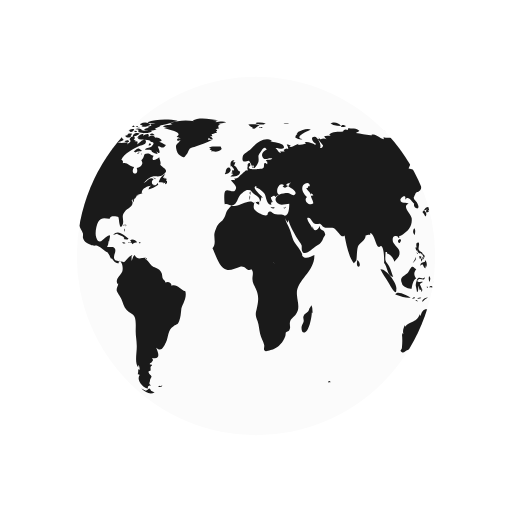
t = 0.00 s
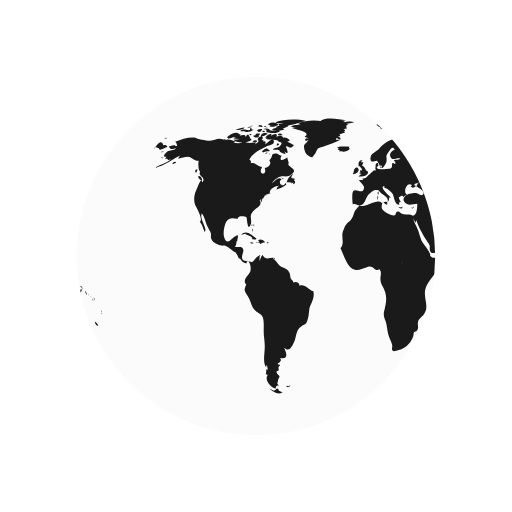
t = 0.50 s
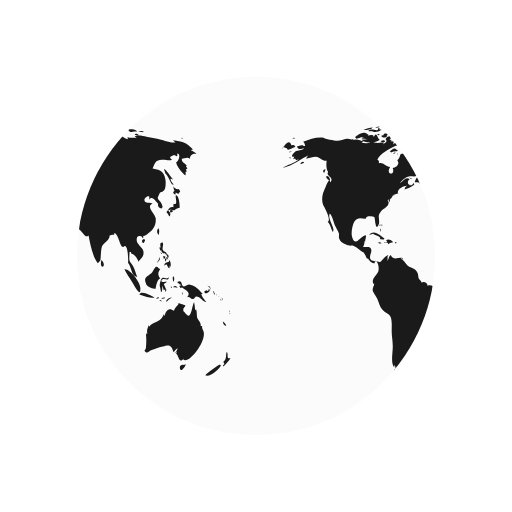
t = 1.00 s
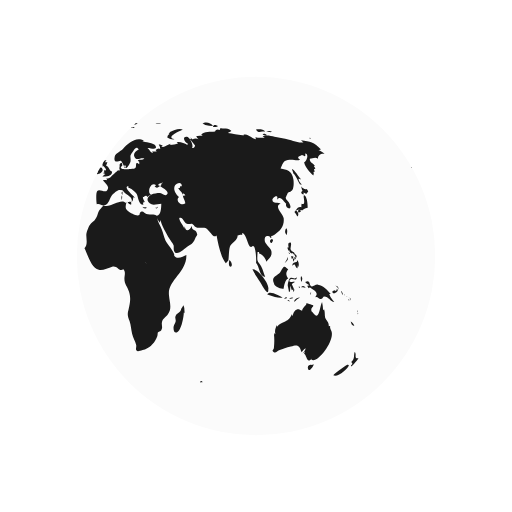
t = 1.50 s

The animated SVG that drew these frames (rendered in a browser with its animation timeline set to each time). Animation: 2 SMIL elements (animateTransform=2); one cycle of 2.00 s, repeats indefinitely.

<svg width="200px"  height="200px"  xmlns="http://www.w3.org/2000/svg" viewBox="0 0 100 100" preserveAspectRatio="xMidYMid" class="lds-earth" style="background: none;">
    <defs>
      <clipPath id="cut-off">
        <circle cx="50" cy="50" r="35"></circle>
      </clipPath>
    </defs>
    <circle cx="50" cy="50" r="35" fill="#fbfbfb"></circle>
    <g clip-path="url(#cut-off)">
      <path transform="translate(-72.5033 0)" fill="#1a1a1a" d="M64.4,74.4c0.3,0.3,0.2,0.3-0.3,0.3C64.1,74.3,64.2,74.5,64.4,74.4z M31.4,75.4c-0.2,0.1-0.3-0.2-0.5,0.1c0.3,0.2,0.6,0.1,0.8-0.1C31.6,75.2,31.6,75.4,31.4,75.4z M84.9,36.9c-0.3,0.2-0.8-0.1-1.1-0.5 c0.1,0.2,0.1,0.6,0.3,0.9c-0.5,0.2-0.2,0.6,0.2,0.7c0-0.1,0-0.3,0-0.4c0.2,0.1,0.4,0.2,0.5,0.3c0.2-0.2,0.2-0.3,0.4-0.5 C85.1,37.2,85,37,84.9,36.9z M85.1,40.6c0-0.6-0.1-2.1-0.6-2.4c-0.6-0.4,0.5,2.1-0.6,1.6c0,0.2-0.1,0.5,0,0.7 c-0.8-0.3-0.9,0.5-1.4,0.9c0.3,0.3,0.4,0.6,0.6,0.9c0.3-0.4,0.2-0.9-0.3-1.2c0.2,0,0.4-0.2,0.6-0.2c0.2,0,0.6,0.2,0.6,0.2 C84.2,41,84.5,40.7,85.1,40.6z M83.7,41c-0.4-0.1-0.7,0.2-0.3,0.6c0.2-0.4,0-0.1,0.3-0.2C83.8,41.2,83.6,41.1,83.7,41z M93.5,62.8 c0.1,0.5,0.3,0.9,0.7,0.8C94.1,63.3,93.8,63,93.5,62.8z M93,71.2c-0.1-0.1-2.5,1.6-2.9,2.1c0.8,0.5,2.9-1.2,3.1-2.1 C93,71.5,92.9,71.2,93,71.2z M95,69.9c-0.4,0.2-0.6,0-0.5-0.4c0,0.1-0.1,0.2-0.1,0.3c0.1-0.5,0.1-0.8-0.1-1.1 c-0.3,0.7,0.1,1.4-0.7,2c0.3,0.3,0.3,0.4-0.1,0.7c0.1,0,0.1,0.1,0.1,0.2C93.9,71.3,95,70.2,95,69.9z M82,50.6 c0.2-0.2,0.3-0.2,0.3-0.5c-0.1,0-0.3-0.1-0.4-0.1C81.9,50.2,81.9,50.4,82,50.6z M82.4,50.6c-0.3-0.4-0.2,0.1-0.1,0.5 c0.2-0.3,0.3-0.5,0.2-0.9C82.5,50.4,82.4,50.5,82.4,50.6z M82.8,49.7c-0.1,0-0.2,0-0.3,0c0,0.1,0.2,0.4,0.2,0.5c-0.1,0-0.1,0-0.2,0 c0.1,0.2,0.1,0.3,0.2,0.5c0.1-0.2,0.1-0.2,0-0.5c0.1,0,0.2,0.1,0.2,0.1C83,50.1,82.9,49.9,82.8,49.7z M81,51 c0.2-0.3,0.3-0.4,0.2-0.8c-0.1,0.5-0.4,0.8-0.6,1.2C80.8,51.3,80.9,51.1,81,51z M81.2,48.6c0.1,0.2,0.1,0.5,0.3,0.3 c0,0.4,0.3,0.6,0.6,0.6c0,0,0-0.1,0.1-0.1c0.1,0.2,0.2,0.3,0.4,0.4c0-0.7-0.6-0.5-0.8-1c-0.2-0.4,0.2-0.9,0-1.4 c-0.5-0.1-0.6,0.3-0.4,1c0,0-0.1-0.1-0.1-0.1C81.1,48.3,81.1,48.4,81.2,48.6z M83.3,52.2c0.1-0.5,0.1-1.1-0.3-1.4c0,0.1,0,0.2,0,0.3 c-0.4,0.2-0.9,0.1-0.9,0.8c0.7-0.7,0.4,0.2,1,0.5c0-0.2,0.1-0.5,0.1-0.7C83.2,52,83.3,52.1,83.3,52.2z M81.5,49.6 c0.1-0.1,0.3-0.1-0.2-0.3C81.4,49.4,81.5,49.5,81.5,49.6z M91.8,57.4c0.1,0.1,0,0.2,0.2,0.1c-0.1-0.2-0.2-0.5-0.3-0.7 C91.6,57,91.7,57.1,91.8,57.4z M90.2,57.3c0.4-0.1,1.1-0.5,0.6-0.9c-0.1,0.4-0.2,0.6-0.4,0.3c-0.1,0-0.5,0.2-0.5,0.3 C89.9,57.2,90,57.2,90.2,57.3z M90.9,56.1c0.1,0.2,0.2,0.3,0.2,0.5c0.1-0.5-0.2-0.8-0.6-0.8C90.7,55.9,90.8,56,90.9,56.1z M90.3,59 c-0.2-0.4-0.7-0.7-1-1.6c0.1,0,0.2,0,0.3,0c-0.7-0.7-1.4-1.7-2.5-1.8c-0.5-0.1-1,0.5-1.3,0.3c-0.5-0.2-0.1-1.4-1.2-0.8 c0.3,0.4,0.6,0.5,0.9,0.6c-0.2,0-0.3,0.1-0.5,0.1c0.1,0.2,0.2,0.4,0.3,0.5c0.1,0,0.2-0.2,0.2-0.2c0.6,0.5,2,1,1,2 c0.6-0.3,0.7,0.4,1.2,0.3c0.4-0.1,0.4-0.5,0.6-0.5C89.2,57.9,89.5,58.9,90.3,59z M93.2,58.5c-0.1,0.1-0.2-0.2-0.2,0.1 C93.3,58.8,93.2,58.6,93.2,58.5z M92.4,57.7c0,0-0.1-0.2-0.2-0.3C92.2,57.6,92.3,57.6,92.4,57.7z M92.9,58c0.1,0.1,0.1,0.1,0.2,0.2 c-0.2-0.2-0.3-0.3-0.5-0.4C92.7,57.8,92.8,57.9,92.9,58z M93.5,59.1C93.6,58.9,93.6,58.8,93.5,59.1z M93.5,58.7c0-0.2,0-0.4-0.2-0.6 C93.3,58.3,93.4,58.5,93.5,58.7z M81,45.9c0.1-0.5,0.2-1-0.1-1.3C80.6,45,80.6,45.5,81,45.9z M94.8,61c0,0,0.1-0.2,0-0.4 C94.7,60.8,94.8,61.1,94.8,61z M94.8,61.2c0.1,0.1,0,0.3,0.2,0.1C94.9,61.1,94.8,61.2,94.8,61.2z M29.5,76.3 c-0.4-0.8-0.5-0.2-0.7-0.2c0.2,0-0.3,0.2-0.3,0.2c-0.2,0-0.6-0.3-0.9-0.4c0.9,0.9,1.9,1.2,2.6,0.7C30,76.6,29.8,76.4,29.5,76.3z M89.6,64.4c0-0.2-0.2-0.3-0.1-0.7c-0.2,0-0.1-0.1-0.3,0c0.1-0.8-0.5-1.1-0.7-1.7c-0.1-0.5,0-1-0.2-1.6c-0.1,0.1-0.1,0.1-0.2,0.2 c0-0.5-0.1-1.1-0.2-1.6c-0.5,0.9-0.5,3.8-1.7,2.2c-0.3-0.5-0.4-0.2-0.4-0.8c0-0.3,0.4-0.5,0.4-0.7c0-0.1-1.1-0.4-1.4-0.5 c0.3,0.3-0.7,0.7-0.8,1.5c-0.5-0.2-0.7-0.4-1.1-0.2c-0.4,0.1-0.7,0.9-0.7,1.1c0,0-0.1,0.1-0.1,0.1c0-0.1,0-0.2-0.1-0.3 c-0.4,0.8-0.6,1.1-1.3,1.4c-0.6,0.3-1.1,0.4-1.6,1c0-0.1,0-0.2,0-0.3c-0.3,0.6-0.5,1.1-0.3,1.8c-0.1-0.1-0.1-0.2-0.2-0.3 c0,0.1,0,0.3,0,0.4c0-0.1-0.1-0.1-0.1-0.2c0.1,1,0.1,1.7,0,2.7c0,0.4-0.6,0.5,0,0.9c0.4,0.2,0.7-0.3,1-0.4c0.8-0.2,1.4-0.5,2.3-0.7 c1.4-0.5,1.7-0.2,2.1,1.1c0.2-0.3,0.5-0.6,0.8-0.8c-0.1,0.4-0.3,0.7-0.6,1c0.2-0.1,0.3-0.2,0.5-0.4c-0.1,0.2-0.1,0.3-0.2,0.5 c0.5,0.2,0.5,2.1,1.5,0.9c0,0.1-0.1,0.1-0.1,0.2C86.9,71.3,90.8,66.1,89.6,64.4z M85.9,71.3c-0.4-0.2-1,0.2-0.7,0.8 c0.2,0.6,0.9-0.4,1.1-0.9C86.2,71.2,86.1,71.2,85.9,71.3z M24.6,44.3c0-0.2,0.2-0.3-0.1-0.5C24.5,44,24.6,44.2,24.6,44.3z M24.2,44.9c0.1,0.1,0.1,0.2,0.1,0.4c0.1-0.2,0.1-0.3,0-0.6C24.1,44.6,24.3,44.8,24.2,44.9z M24.4,43.9c-0.2,0-0.3-0.1-0.3,0.2 C24.3,44.1,24.4,43.9,24.4,43.9z M36.2,56.9c-1-0.3-1.6-1.5-2.7-1.1c0-0.7-0.8-0.9-1.2-0.6c0-0.4-0.4-0.5-0.5-0.8 c-0.1-0.1-0.1-0.7-0.2-1c-0.3-0.7-0.6-0.8-1.2-1.1c-0.6-0.3-0.6-0.2-1.1-0.8c-0.3-0.4-0.6-0.7-1-1c0.1,0,0.2-0.1,0.3-0.1 c-0.9-0.2-1.7,0.6-2.3-0.6c-0.4,0.3-0.4,0.8-0.6,1.2c0-0.3,0-0.7,0-0.9c0.4-0.6-0.1-0.2-0.5,0.1c-0.3,0.2-0.7,0.9-1,1 c0,0-1.6-0.3-1.6-0.3c-0.8-0.7,0.1-1.4-0.1-2.2c-0.2-0.8-1.1-0.3-1.6-0.5c0.2-0.3,0.3-0.7,0.3-1.1c0.1,0,0.1,0,0.1,0.1 c0.2-1.2,0.5-1.7-0.7-0.8c-0.6,0.5-1.3,1.5-1.8,0c-0.3-0.8,0-2.4,0.4-3.1c0.7-1.1,1.6-0.5,2.3-0.6c-0.1-0.7,1.4-0.4,1.6-0.3 c0.2,0.3,0.2,2.8,0.8,1.6c0.5-1-0.4-1.7,0.5-2.7c0.6-0.7,2-1.1,1.3-2.2c0.1,0,0.1,0,0.2,0.1c0-0.2,0-0.3,0.1-0.4 c0,0.4,0,0.4-0.1,0.8c0.3-0.4,0.3-0.4,0.3-0.9c0.1,0.1,0.1,0.1,0.1,0.2c0.2-0.3,0.4-0.5,0.4-0.7c0,0,0.4-0.1,0.6-0.1 c-0.1,0-0.3,0-0.5,0c0.4-0.2,0.8-0.2,1.1-0.4c-0.1,0,0,0-0.2,0c-0.1-0.9,1.4-1.5,1.9-1.4c-0.5,0.2-0.4,0.3-0.6,0.7 c0.5-0.1,1.4-0.5,1.9-0.9c0-0.1-0.1-0.3-0.1-0.4c-0.6,1.2-1.7-0.1-0.8-0.7c-0.7-0.6-1.3,0.5-2,0.8c0.5-0.5,1.1-1.2,1.7-1.3 c0.8-0.2,1.5,0.2,2.2-0.4c1.2-0.9,0.1-1.1-0.6-1.9c0.2-0.5-0.1-0.9-0.2-1.5c-0.5,0.5-1.8,1-1.1-0.3c-0.5,0-0.6-0.4-1.2-0.4 c-1,0-0.4,0.7-1.2,1.3c0.6,0.8-0.3,1.4-0.9,1.5c0.6,1.6-1.5,1.4-0.5-0.2c-0.8,0-1.4-1-2.2-0.7c0-0.6,0.1-0.4-0.3-0.7 c0.5-1.3,2.5-2.2,3.5-2.7c0.3-0.1,1.4-0.2,1.3-0.9c-0.2-1-1.3,0.4-1.7,0.6c0.1-0.2,0-0.2,0.1-0.5c-0.2,0-0.2-0.2-0.6,0 c0.1-0.1,0.1-0.2,0.2-0.3c-0.1,0-0.2,0-0.4-0.1c0.7-0.6-0.4-1-0.8-0.1c0.5,0.5-0.1,0.7-0.5,1c0.1-0.1,0.1-0.2,0.2-0.3 c-0.5-0.2-1,0.1-1.6,0c-0.4-0.1-0.7-0.4-1.2-0.1c0,0,0.1,0.1,0.1,0.1c-0.4,0.1-1.1,0.1-1.7,0c0.1-0.1,0.3-0.1,0.4-0.2 c-0.6-0.3-1.5-0.7-2.1-0.3c0.1-0.1,0.1-0.2,0.2-0.3c-0.4,0.3-0.9,0-1.4,0c-0.6,0.1-1.2,0.4-1.8,0.4c-0.6,0-2.5-0.4-2.7-0.6 c-1.3-0.2-2.7,0.3-4,0.8c0.3,0.2,0.3,0.4,0.4,0.8c-0.2,0-0.3,0-0.5,0c0.1-0.1,0.1-0.1,0.2-0.2c-0.4,0-0.9,0.2-1.3,0.3 c0.2,0.7,0.9,0.5,1.4,0.3c-0.3,0.5-0.9,0.4-1.5,0.6c-0.5,0.2-1.4,1.3-0.4,1.1c-0.1,0.1-0.1,0.3-0.3,0.5c0.2-0.1,0.3-0.1,0.5-0.1 c0,0.1,0,0.1-0.1,0.2c0.1,0,0.1-0.1,0.2-0.1c0,0.1,0,0.1,0,0.2c0.2-0.1,0.4-0.1,0.6-0.2c-1,0.9-2.2,1-3.2,1.7 c2.1-0.4,3.5-1.8,5.4-2.6c-0.3,0.1-0.7,0.4-0.8,0.8c0.8-0.2,1.2-0.4,1.9-0.4c0.8,0.1,1.3,0.9,2.1,0.8c-0.1,0.6-0.1,1.8,0.3,2.2 c-0.6,0.8,1.3,1,0.4,2c-0.2-1.2-0.9,1-1.2,1.6c-0.4,0.8-0.5,2-0.2,2.8c0.2,0.4,1.7,3,0.9,3.3c0.6,0.7,0.6,1.2,1,2 c0.6-0.7-1.1-2.5-0.6-3.6c0.4,0.2,0.8,1.8,1,2.3c0.2,0.4,0.6,1.1,0.8,1.6c0.1,0.7-0.2,0.6,0.2,1.3c0.2,0.4,0.9,0.7,1.3,0.9 c0.5,0.3,1,0.1,1.3,0.2c0.8,0.3,1.4,1.1,2.1,1.3c0,0-0.1,0-0.1,0c0.4,0.5,0.5,0.9,0.7,1.3c0.1-0.1,0.1-0.1,0.1-0.2 c0.4,0.6,0.9,1.2,1.4,1c-0.1-0.8,0.3-0.4,0.5-0.1c0.3,0.5,0.3,1.3,0.2,1.7c-0.2,0.7-1.6,1.6-0.9,2.5c0-0.1,0.1-0.1,0.1-0.2 c0,0.6-0.4,0.8-0.3,1.5c0.1,0.3,0.7,1.2,0.9,1.6c0.3,0.7,0.5,1.6,1,2.1c0.5,0.6,1.3,0.7,1.6,1.4c0.3,0.7,0.2,2,0.2,2.8 c0,1,0.2,1.8,0.2,2.7c0.1,1.2-0.5,3.5,0.3,4.4c0-0.2,0-0.3,0-0.5c0.3,0.3,0.2,0.4,0.3,0.9c-0.1,0-0.2-0.1-0.3-0.1c0,0.5,0,0.6-0.1,1 c0.1,0,0.3,0.1,0.4,0.1c-0.8,1.1,0.7,2.6,1.6,2.7c-0.1-0.5,0.1-0.6,0.6-0.6c-0.6-0.4-0.2-0.6-0.2-1c0-0.2,0.3-0.7,0.3-0.7 c0-0.2-0.3-0.5-0.3-0.4c0-0.1-0.3-0.3-0.3-0.6c0-0.2,0.4-0.2,0.4-0.2c0.1-0.5-0.2-0.7,0.3-1c0-0.1-0.1-0.1-0.1-0.2 c-0.8,0,0-0.5,0-0.4c0.1-0.3,0.5-0.3,0.1-0.9c1.8,0.4,1.2-1.1,0.8-2c1,0.9,1.4,0,1.9-1c0.6-1.3,0.3-2.4,1.5-3.2 c0.7-0.5,0.7-0.1,1.1-1c0.3-0.8,0.3-1.4,0.4-2.2C35.4,59.7,36.6,58.3,36.2,56.9z M24.2,26.2c-0.2,0-0.3-0.1-0.5,0 C23.9,26.6,23.9,26.3,24.2,26.2z M22.4,25.3c-0.2,0.1-0.4,0.2-0.5,0.3c0.4,0.1,0.8,0,1.2,0c-0.2,0-0.4,0.2-0.6,0.2 c0.5,0,1.7,0,2-0.5c-0.2,0-0.3,0-0.4,0c0-0.1,0-0.2,0.1-0.3c-0.4,0.1-0.3-0.1-0.4,0.4C23.3,25.5,22.8,25.2,22.4,25.3z M24.2,27.3 c-0.5-0.1-0.6-1.9-1.2-0.5c0-0.6-0.7-0.4-1.2-0.3c0.1-0.1,0.1-0.1,0.2-0.2c-0.5-0.1-1.1,0.2-1.5,0.5c0.2,0,0.4,0.1,0.7,0.1 c-0.2,0-0.4,0.1-0.6,0.1c0.3,0.2,0.8,0.1,1.2,0.2c-0.4,0-0.8,0.1-1.2,0.1C21.2,28.1,23.6,27.9,24.2,27.3z M24,24.9 c0-0.3-0.3-0.1-0.7,0C23.6,25,23.8,24.9,24,24.9z M21.6,25.4c0.4-0.1,0.9-0.1,1.2-0.5c-0.6,0-1.2,0.2-1.8,0.5 C21.2,25.4,21.4,25.4,21.6,25.4z M32.4,34.8c-0.1,0-0.2,0.2-0.3,0c0,0,0.1-0.1,0.1-0.1c-0.1,0-0.3,0-0.4,0c0.2-0.2,0.3-0.5,0.5-0.7 c-0.6,0.1-1.2,1.1-1.3,1.6c0.3,0,0.7,0,1,0.1c-0.1,0.1-0.1,0.1-0.2,0.2c0.1-0.1,0.4-0.2,0.5-0.3c0,0.1,0,0.2-0.1,0.4 c0.4,0,0.5-0.3,0.4-0.7c-0.1,0-0.1,0-0.2,0.1c0-0.1,0.1-0.2,0.1-0.3C32.6,34.9,32.5,34.9,32.4,34.8z M14,35c0.7,0.6,0.5-0.1,0.2-0.5 C13.7,34.1,13.5,34.6,14,35z M19.6,27.1c0.8-0.1,1.5-0.7,2.3-0.8c-0.9-0.9-1.9,0-2.6,0.5C19.5,26.8,19.5,27,19.6,27.1z M27.7,29.4 c-0.8-0.6-0.7-0.5-1.6,0.2c0.1,0,0.4,0.2,0.3,0.2C27,29.4,27.6,29.7,27.7,29.4z M13.3,33.1c-0.2,0.2-0.3,0.4,0,0.7 c0.1-0.2,0.2-0.5,0.3-0.7C13.4,33.1,13.4,33.1,13.3,33.1z M27.5,30.1c0.1,0,0.1,0.3,0.2-0.1C27.6,30,27.6,30.1,27.5,30.1z M29.8,36 c-0.1,0,0-0.3-0.2-0.1c0.3,0.2,0.2,0.2,0.6,0.1C30.1,36.1,29.9,36.1,29.8,36z M26.7,30c0.2,0,0.3,0.1,0.6-0.2 C27,29.8,26.9,29.9,26.7,30z M30.5,35c-0.2-0.2-0.3-0.3-0.6-0.3C30.1,34.9,30.3,34.9,30.5,35z M27,25.3c0,0.2,0.1,0.2,0,0.5 c0.7,0.2,2.2,0.4,2.7-0.2c-0.7-0.3-1.4,0.1-2.1-0.2c0,0,0.1-0.1,0.1-0.1c-0.4-0.2-0.8-0.3-1.3-0.1C26.7,25.3,26.8,25.3,27,25.3z M26.8,24.9c0.2,0,0.3,0,0.5,0C27.2,24.8,26.9,24.9,26.8,24.9z M27.5,24.4c0.1,0,0.2,0,0.4,0c-0.1,0.1-0.2,0.1-0.3,0.2 c0.6,0.4,1.2,0,1.8-0.2c-0.5-0.6-1.3-0.6-2-0.2C27.3,24.4,27.4,24.2,27.5,24.4z M26.3,25.8c0.2,0,0.3,0.1,0.5-0.1 C26.6,25.6,26.1,25.4,26.3,25.8z M27,24.8c-0.1-0.2-0.1-0.3-0.5,0C26.8,24.9,26.8,24.7,27,24.8z M29.7,26.4c0.1,0,0.3,0,0.5,0 c-0.2-0.3-0.6-0.4-0.9-0.2C29.4,26.5,29.4,26.4,29.7,26.4z M26.9,26c-0.5-0.1-0.9,0.1-1,0.7c0.5-0.1,1-0.3,1.4-0.6 C27.1,26.1,27,26,26.9,26z M31.5,27.3c-0.4-0.3-0.7-0.5-1.2-0.4c-0.2-0.6-0.9-0.4-1.3-0.2c0.3-0.8-0.6-0.5-1-0.2 c0-0.1,0-0.1-0.1-0.2c0.1-0.1,0.2-0.1,0.3-0.2c-0.6,0-1.1,0.2-1.4,0.8c0.1,0,0.2,0,0.3,0C27.1,27,27,27,26.9,27.1 c0.6,0.3,2.7,0.1,2.5,0.6c0.8,0.1,0.7,0.4,0.2,0.9c-0.3,0.3-0.9,0.1-1.3,0.6c0.5,0.2,0.9-0.2,1.4,0.3c0,0-0.1,0.1-0.1,0.1 c0.4,0.3,0.8,0.5,1.2,0.5c-0.1-0.2-0.2-0.5-0.4-0.7c1.4,1.5,0.5-0.9,0.4-0.7c0.3-0.6,0.9,0.8,1.6-0.4c-0.5-0.1-0.8-0.5-1.3-0.6 c0.2-0.1,0.3-0.1,0.5-0.2C31.6,27.5,31.5,27.4,31.5,27.3z M25.7,24.7c0.2,0.1,0.4,0.1,0.6,0.1c-0.1-0.4-0.5-0.5-0.9-0.3 c0.1,0,0.1,0,0.2,0.1c-0.1,0-0.2,0.1-0.3,0.1C25.4,24.7,25.5,24.7,25.7,24.7z M29,24c0.5,0.1,0.9,0.1,1.4,0.1 c-0.3,0.1-0.7,0.1-1,0.1c0.1,0.2,0,0.1,0.2,0.3c-0.2,0.1-0.5,0.2-0.8,0.3c0.2,0.1,0.3,0.2,0.4,0.3c-0.4-0.2-0.8,0-1.1,0.3 c0.7,0.1,1.9,0.3,2.5-0.2c-0.1,0-0.2,0-0.4,0c0.4-0.3,1-0.4,1.2-0.7c-0.1,0-0.2,0-0.3,0c0.9,0,1.8-0.4,2.7-0.6c-0.1,0-0.3,0-0.4,0 c0.4-0.1,0.9-0.1,1.3-0.3c-1.6-0.4-4.4-0.4-5.9,0.3C28.9,23.8,28.9,23.9,29,24z M29.5,28.2c-0.2-0.3-0.3-0.3-0.5,0.2 C29.3,28.4,29.4,28.3,29.5,28.2z M24.4,24.6c-0.2,0-0.4-0.1-0.6,0.1C24,24.7,24.2,24.6,24.4,24.6z M25,27.4c-0.2,0-0.4,0-0.7,0.2 c0.3,0.2,0.6,0.2,0.9,0.1C25.2,27.4,25.1,27.5,25,27.4z M24.4,26.5c0.4,0.5,0.9,0.5,1.3,0c-0.1,0-0.2-0.1-0.2-0.1 c0.2-0.1,0.2-0.1,0.3-0.3c-0.4,0-0.9-0.1-0.9,0.3C24.7,26.4,24.6,26.5,24.4,26.5z M25.3,25.7c0.4,0.2,0.9-0.1,0.9-0.5 c-0.4,0-0.8,0-1.1,0.4C25.5,25.4,25.3,25.7,25.3,25.7z M78.1,46.7c-0.7,0.3-0.2,0.9,0,0.7C78.4,47,78.4,46.8,78.1,46.7z M24.7,46.8 c0.2,0,0.3,0,0.4-0.2c-0.8-0.5-2-1.9-3-0.7c0.3-0.1,0.6-0.2,0.9-0.3c0,0-0.1,0.1-0.1,0.1c0.6,0.3,1,0.3,1.4,0.8 c-0.1,0.1-0.1,0.2-0.2,0.2C24.3,46.7,24.5,46.8,24.7,46.8z M55.7,40.5c-0.1,0.1-0.2,0.1-0.4,0.1c0.4,0.2,0.3,0.1,0.6-0.2 C55.9,40.4,55.8,40.4,55.7,40.5z M49.5,32.8c0.1-0.4,0.2-0.6-0.3-0.4C49.2,32.7,49.3,32.7,49.5,32.8z M48.9,38.1 c0-0.3,0.1-0.4,0-0.7C48.6,37.7,48.8,37.8,48.9,38.1z M45.1,32.6c0.1-0.1,0.1-0.3,0.2-0.1c0,0.1,0.4,0.4,0.4,0.6 c0,0.4-0.6-0.1-0.3,0.6c-0.1,0-0.2,0.1-0.3,0.1c0.1,0,0.3,0.2,0.5,0.2c-0.2,0.1-0.4,0.3-0.6,0.5c0.7,0,1.9,0,1.9-1 c-0.6-0.2-0.6-1-1.2-1.2c0.2-0.2,0.2-0.5,0.3-0.6c-0.2,0-0.3,0-0.5,0c0.1-0.1,0.2-0.3,0.3-0.4C45,31.2,44.9,32,45.1,32.6z M53.3,40.5c-0.2,0-0.2,0.1-0.4-0.1c0,0.1,0,0.1,0,0.2c0.3,0.1,0.5,0.2,0.8,0C53.5,40.5,53.5,40.5,53.3,40.5z M41.5,27.3 c-0.3,0-0.6,0-0.9,0c0-0.1,0.2-0.4,0.2-0.4c0.3,0.3,0.4,0.3,0.8,0.3c-0.2-0.3-0.2-0.4-0.6-0.6c0.1,0,0.3,0,0.5,0 c-0.1-0.1,0-0.2-0.2-0.4c0.3,0,0.5-0.1,0.7-0.2C42,26,42,26,41.9,26c0.2,0,0.3,0,0.5,0c-0.1-0.1-0.2-0.2-0.2-0.3 c0.3-0.2,0.3-0.2-0.1-0.5c0.2,0,0.5-0.1,0.7-0.1c-0.3-0.4-0.2-0.7,0.3-0.9c-0.2,0-0.3,0-0.5,0c0.5,0,1-0.2,1.6-0.3 c-0.6-0.3-1.5-0.1-2.1,0c0.1-0.1,0.2-0.1,0.2-0.2c-0.6-0.1-1.3-0.1-1.9-0.1c0.7,0,1.5,0.1,2.2-0.1c-1.4-0.2-3.8-0.7-5,0.1 c0.1,0,0.3,0.1,0.4,0.1c-1.6-0.3-3.3-0.2-4.8,0.4c0.2,0,0.3,0.1,0.5,0.1c-0.6,0.3-1.4,0.1-1.9,0.5c0.4,0.1,0.8,0.2,1.2,0.2 c-0.3,0-0.7,0-1,0.1c0.2,0.2,4.1,0.7,2.5,1.7c0.3,0.1,0.5,0.2,0.8,0.4c-0.9-0.5-1,0.9,0,0.2c-0.6,1-1.2,0.7-0.8,2.1 c0.2,0.7,0.5,0.9,0.9,1.1c0.7,0.4,0.6,0.2,1.1-0.4c0.1-0.1,0.4-0.9,0.6-1.1c0.4-0.3,0.8-0.2,1.1-0.4C39.3,28.2,40.4,27.9,41.5,27.3z M25.3,47.4c0.3,0.1,0.4-0.1,0.6,0.3c0.2-0.4,0.6-0.3,0.9-0.4c-0.3-0.4-0.9-0.7-1.4-0.4c0.2,0.2,0.1,0.2,0.3,0.4 c-0.2,0-0.3,0.1-0.6,0C25,47.6,25.1,47.4,25.3,47.4z M80.8,58.3c0.1,0,0.2-0.1,0.3-0.1C81,58,80.7,58,80.5,58.4 C80.6,58.4,80.7,58.3,80.8,58.3z M82.5,56.6c-0.2-0.4-0.3-0.7-0.5-1.1c0.2-0.1,0.3-0.3,0.5-0.3c0-0.1,0-0.1,0-0.2 c-0.4,0.2-1.4,0.1-0.8-0.4c0.5-0.4,1.2,0.5,1.3-0.5c-0.4,0.6-0.9,0-1.3,0.2c-0.3,0.2-0.5,1.1-0.5,1.5c0,0,0.3,1.2,0.2,1.2 c0.4,0.2,0.2-0.9,0.4-1.2c0,0.4,0.1,0.6,0.2,0.9c0.1-0.1,0.2-0.1,0.3-0.2c-0.1,0.3,0,0.3,0,0.5C82.5,56.9,82.4,56.8,82.5,56.6z M78.5,55.3c0.1,0.8,1.5,1.1,1.9,1.1c0.1-0.7,0.3-1.8,0.9-2c-0.6-0.8-0.4-1.3,0-1.8c-0.4-0.2-0.5-0.6-0.8-0.5 c-0.3,0.1-0.6,0.9-0.8,1.1C79.1,53.9,77.9,54,78.5,55.3z M85.8,57.1c-0.1,0.1-0.2,0-0.2,0.5C85.8,57.4,85.7,57.2,85.8,57.1z M83.6,56c-0.1,0-0.2,0-0.3,0C83.6,56.5,83.5,56.1,83.6,56z M81.6,58.9c-0.1-0.2-0.1-0.4-0.5-0.3C81.3,58.8,81.4,58.8,81.6,58.9z M82.3,58.2c-0.1-0.2-0.5-0.1-0.8,0.1C81.7,58.4,82,58.3,82.3,58.2z M78.7,58c0.5,0.1,1,0.2,1.5,0.1c-0.6-0.3-2.6-1.5-3-0.6 C77.7,57.7,78.2,57.8,78.7,58z M77.4,56.5c0.3-1-2-4.1-3.1-3.9c0.4,0.9,1,1.6,1.5,2.5C76,55.4,77.5,58.3,77.4,56.5z M84.2,56.1 c0.2,0.1,0.3,0,0.5,0.2c-0.2-0.5-0.6-0.6-0.9-0.2C84,56.1,84.1,56.1,84.2,56.1z M83.9,55.1c0.1-0.4,0.3-0.8-0.1-1.2 C83.7,54.3,83.7,54.7,83.9,55.1z M82.7,58.8c0.2-0.3,0.6-0.5,0.9-0.7c-0.5,0-1,0.2-1.2,0.8C82.5,58.9,82.6,58.9,82.7,58.8z M44.1,33.6c-0.1,0.1-0.1,0.3-0.2,0.4c0.4,0.1,1.4-0.5,1.1-1C44.7,32.3,44,33,44.1,33.6z M41.8,29.6c0.5,0.1,1.1-0.1,1.5-0.5 c0-0.1-0.2-0.4-0.2-0.5c-0.6,0.1-1.9-0.2-2.3,0.3c0.2,0,0.3,0.1,0.5,0.1c-0.1,0-0.2,0.1-0.4,0.2c0.2,0.1,0.3,0.1,0.5,0.2 c-0.1,0.1-0.2,0.1-0.2,0.2C41.4,29.5,41.6,29.5,41.8,29.6z M48.7,38.5C48.8,40.2,49,37.2,48.7,38.5z M50.5,39.4 c-0.2,0-0.4,0.1-0.6,0c0.1,0.3,0.4,0.5,0.7,0.6C50.7,39.5,50.6,39.5,50.5,39.4z M24.1,47.3c-0.1,0.1-0.2-0.1-0.2,0.1 c0.3,0.2,0.3,0.2,0.6,0.1C24.4,47.3,24.3,47.4,24.1,47.3z M70,51c-0.1-0.1-0.1-0.1-0.2-0.2C69.3,52.7,70.9,52.3,70,51z M61,60.2 c0-0.2-0.1-0.4-0.2-0.6c-0.1,0.3-0.3,0.5-0.4,0.7c-0.1,0.8-0.9,0.8-1.1,1.4c-0.2,0.4,0.1,0.7,0,1.1c-0.1,0.4-0.3,0.6-0.4,1 c-0.1,1.2,0.5,1.5,1.1,0.7c0.5-0.7,0.9-2.6,0.9-3.5c0,0.1,0.1,0.2,0.1,0.2C61.1,60.9,61,60.6,61,60.2z M74.3,48.1 c-0.9,0.8-1-2.4-2-2.6c0,0.2,0,0.2,0,0.4c-0.3-0.1-0.5,0-0.9,0.1c0.1,0.9-1.3,1.5-1.5,2.2c-0.2,0.6-0.2,2.1-0.3,2.7 c-0.1,0.1-0.3,0.4-0.5,0.5c-1-1.2-1.5-3.8-1.8-5.4c-0.6,0.6-1.1-0.6-1.6-1c-0.5-0.5-0.4-0.4-1.1-0.5c-0.5-0.1-0.9,0.1-1.3-0.1 c-0.4-0.2-0.5-0.6-0.8-0.7c-0.3-0.1-0.5,0.2-1,0c-0.7-0.3-0.8-1.5-1.5-1.1c0.1,0.9,0.8,1.3,1,2.1c0-0.2,0.1-0.4,0.1-0.5 c0.1,1.3,1,0.8,1.4-0.1c-0.1,0.9,0.5,0.7,0.8,1.1c0.4,0.8,0.2,0.6-0.1,1.2c-0.4,1-0.6,1.2-1.5,1.7c-0.6,0.4-2,1.9-2.6,1.1 c-0.3-0.4-0.1-0.9-0.2-1.3c-0.2-0.5-0.7-1-0.9-1.4c-0.4-0.8-1.8-3-1.6-3.7c0,0.3-0.2,0.5-0.2,0.7c-0.2-0.3-0.4-0.5-0.5-0.9 c0.1,0.8,0.6,1.5,0.9,2.2c0.3,0.7,0.4,1.4,0.7,2.1c0.3,0.7,2,2.5,1.7,3c0.5,0.9,1.8,0.2,2.4-0.1c0.1,3.4-3.7,4.9-3.4,7.8 c0.1,1.4,0.7,2.7-0.3,3.9c-0.7,0.8-1,0.7-1.1,1.7c0,0.5,0.2,0.8-0.1,1.3c-0.1,0.2-0.6,0.3-0.7,0.5c0,0.1,0,0.5-0.1,0.7 c-0.2,0.5-0.5,1.1-0.9,1.5c-0.5,0.6-0.9,0.8-1.4,1c-0.2,0.1-1.4,0.4-1.5,0.4c-0.6-0.2-0.2-0.7-0.3-1.2c-0.2-0.8-0.6-1.4-0.8-2.2 c-0.2-0.9-0.2-1.6-0.5-2.5c-0.3-0.8-0.5-1.3-0.2-2.2c0.3-1.4,0.5-2.2,0.1-3.5c-0.3-1-0.9-1.5-0.9-2.5c0-0.8,0.3-1.3-0.2-1.9 c-0.9,0.6-1.1-0.8-2.2-0.5c-0.7,0.2-1.9,0.8-2.6,0.6c-1.5-0.3-2.2-3.1-2.8-4.2c0.8-0.8,0.2-2.2,0.4-3c0.1-0.4,0.4-1.2,0.6-1.5 c0.4-0.6,0.9-0.7,1.2-1.3c0.5-0.8,0.3-1.3,1-2c0.8-0.9,0.3-0.3,1.4-0.5c0.9-0.1,2.7-1.4,3.4-0.6c0.1,0,0.2-0.1,0.2-0.1 c-0.2,0.8-0.3,1.2,0.3,1.7c0.5,0.4,1.7,1.1,2.2,0.8c0.1,0,0-0.6,0.5-0.7c0.2-0.1,0.7,0.4,0.9,0.5c0.5,0.2,1.7-0.1,1.9,0.3 c0.9,0.2,1-1.5,1-2.3c-0.6,0-1.4,0.3-1.9,0.1c-1.2-0.5-0.9-1.5,0-1.9c0.4-0.2,1.1-0.3,1.6-0.3c0.4,0,1,0.7,1.4,0.3 c0.6-0.6-0.9-1.3-1.3-1.6c0.3-0.4,0.2-0.2,0.2-0.5c0.1-0.1,0.2-0.1,0.4-0.2c-0.4-0.1-1.6,0.5-0.6,0.6c-0.4,0.4-0.8,0.5-1.1,0.1 c0.1-0.1,0.2-0.1,0.3-0.2c-1-0.9-1.9,1.4-1,1.8c-0.2,0.1-0.5,0.3-0.7,0.5c-0.2-0.4-0.3-0.3-0.7-0.2c0.1,0.1,0.1,0.1,0.2,0.2 c-0.3-0.1-0.2,0.1-0.4-0.1c0,0.5,0.2,0.7,0.4,1.1c-0.1,0-0.2-0.1-0.3-0.1c0.1,0.2,0.1,0.2-0.1,0.2c0,0.1,0.1,0.2,0.1,0.4 C52,40,52,38.4,51.7,37.9c-0.3-0.5-1.4-1.3-1.6-1.2c-0.1-0.2,0-0.2,0-0.3c-1.3,0,1.2,2,1.3,2.3c-0.7-0.5-0.1,0.3-0.7,0.8 c0.3-1-0.8-1.3-1.3-1.8c-0.6-0.6-0.2-0.5-0.9-0.6c-0.5-0.1-1.1,0.5-1.3,0.7c-0.8,0.6-0.7,1.7-1.5,2.2c-0.8,0.5-1.1-0.4-1.8-0.1 c-0.1-0.5-0.2-2.3,0.1-2.6c0.4-0.5,1.5,0.4,1.9-0.1c0.7-0.8-0.5-1.5-0.8-2c0.3,0,0.5-0.1,0.8,0c0-0.1-0.1-0.3-0.1-0.4 c0.5,0.3,0.9-0.3,1.2-0.6c0.3-0.3,0.8-0.7,1-0.9c0.1-0.2,0.3,0.2,0.4-0.1c0,0-0.1-0.3-0.1-0.4c0.2-0.4-0.2-0.8,0.5-1 c0,0.1,0.1,0.4,0.1,0.5c-1.1,0.9,1.1,0.8,1.5,0.7c0.6-0.1,0.7,0.1,1.1-0.3c0.2-0.2-0.2-1.4,0.7-0.6c0-0.2,0-0.3,0-0.5 c-0.2-0.1-0.1-0.1-0.3-0.3c0.5-0.2,0.9,0,1.3-0.3c-0.6-0.4-1.5,0.5-1.9-0.3c-0.4-0.7,0.2-1.2,0.8-1.5c-0.5-0.8-0.9,0.1-1.2,0.5 c-0.7,0.9-0.3,0.8-0.4,1.8c0,0.2-0.6,1.4-0.9,1.3c-0.4-0.1-0.7-1.2-1-1.4c-0.3-0.1-1.5,0.8-1.2-0.8c0.1-0.6,1.1-1,1.6-1.5 c1-1.1,2.6-2.5,4.1-1.6c-0.1,0-0.2,0.1-0.3,0.1c0.4,0.2,2.3,0.3,2.6,0.9c0.4,1-1.2,0.3-1.6,0.4c0.5,0.3,0.5,0.9,1.1,1 c-0.1-0.1-0.1-0.2-0.2-0.3c0.2,0,0.6,0,0.9,0c-0.1-0.1-0.1-0.2-0.2-0.3c0.3-0.3,0.6-0.4,0.9-0.2c0-0.3-0.1-0.6-0.3-0.9 c0.4,0,0.6,0.1,0.8,0.3c-0.1,0-0.2,0-0.3,0c0.4,0.6,1.1-0.3,1.9-0.4c-0.1,0.1-0.1,0.1-0.2,0.2c0.5,0,1.2-0.1,1.6-0.3 c-0.1-0.1-0.2-0.1-0.3-0.2c0.6-0.2,1.5,0.2,2.1,0.5c0-0.1,0.1-0.1,0.1-0.2c-0.7-0.3-1.2-1.5-0.2-1.4c0.5,0,1.4,1.7,1,2.2 c0.4,0,0.5-0.1,0.6-0.5c-0.4-0.4-0.6-0.8-1-1.2c0.1-0.1,0.2-0.1,0.3-0.2c-0.1-0.1-0.1-0.2-0.2-0.2c0.2,0.2,0.4,0.4,0.6,0.6 c-0.1-0.1-0.1-0.2-0.2-0.2c0.4-0.2,0.8-0.2,1.2,0c-0.3-0.2-0.3-0.4-0.5-0.6c0.4-0.1,0.9-0.1,1.3-0.1c-0.1-0.1-0.2-0.1-0.3-0.2 c0.6-0.7,1.8-0.5,2.7-0.6c0.1-0.4,0.5-0.5,0.9-0.3C68.1,25,68,25,67.9,25c0.7,0.2,1.8-0.1,2.3,0.6c-0.2,0.1-0.5,0.3-0.7,0.4 c1.1,0.1,2.1,0.5,3.2,0.4c-0.1-0.1-0.1-0.2-0.2-0.2c1.1,0,1.5,0.7,2.5,1c0-0.1-0.1-0.2-0.1-0.4c0.6,0.2,1.2,0.1,1.8,0.1 c-0.1-0.1-0.3-0.2-0.4-0.3c0.5-0.3,1.7-0.1,2.3,0.1c0.7,0.2,1.4,0.2,2.1,0.4c1.1,0.2,2.5,0.9,3.6,0.7c-0.2-0.1-0.3-0.2-0.5-0.4 c1.8,0.3,2.5,0.3,3.9,1.8c-0.2,0-0.2,0.1-0.5,0.1c0.4,0.2,0.9,0.4,1.2,0.8c-0.6-0.2-1.3,0.2-1.3,0.9c-0.5-0.4-1.1,0-1.6,0 c0,0.9,0.6,0.7,1,1.4c-0.1,0-0.1,0-0.2,0c0.1,0.2,0.2,0.3,0.3,0.5c-0.1,0.1-0.2,0.1-0.3,0.2c0.1,0.1,0.1,0.3,0.2,0.4 c-0.1,0-0.2,0.1-0.3,0.1c0.2,0.4,0,0.4,0,0.7c-0.7-0.7-1.6-1.6-1.8-2.6c0.5-0.2,1-1.7,0.2-1.7c0.2,1-0.4,0.2-0.7,0.3 c-0.4,0.2-1.1,0.3-0.3,0.9c-0.6,0.3-1.3-0.1-2,0c-1.2,0.1-1.2,0.4-1.8,1.7c1.2,0.2,2.2,0.4,2.5,2.1c0.1,0.6,0.1,1.6-0.2,2.1 c-0.4,0.5-0.6,0.3-0.9,0.6c0,0-0.4,0.9-0.4,0.9c0.1,0.5,0.3,0.4,0.6,0.9c1.1,1.9-0.9,1.2-0.5,0.3c-0.2-0.2-0.7-0.8-0.7-0.8 c-0.4-0.2-0.5-0.6-1.1,0c0.4-1.3-0.9-0.4-0.9,0c0,0.9,1.3,0.4,1.6,0.8c-1.4,0.4,0.5,2.1,0.6,2.8c0.2,1.5-0.7,2.5-1.6,3.1 c-0.3,0.2-0.4,0.3-0.8,0.4c-0.1,0,0.1,0.4-0.1,0.4c-0.1,0-0.2-0.3-0.2-0.3c-0.1,0-1-0.5-1,0.7c0,0.8,1.1,1.3,1.3,2.1 c0.2,1.1-0.4,1.4-1,2.1c0-0.5-0.9-1.6-1.4-1.6c0-0.1,0-0.2,0-0.3c-0.1,0-0.2,0-0.3,0c0,0.6-0.1,1.2,0,1.7c0.1,0.4,0.5,0.7,0.7,1.1 c0.4,0.8,0.5,1.3,0.8,2.1c-1.2-0.2-1.1-2-1.8-2.8c0,0.1,0,0.2,0,0.2C75.1,51,75,47.7,74.3,48.1z M53.6,51.4 c-0.1-0.1-0.1-0.1-0.2-0.2C53.5,51.3,53.5,51.4,53.6,51.4z M61.2,39.7c-0.1-0.7-0.4-0.9-0.5-1.5c0.3,0.1,0.3,0,0.5,0 c-0.2-0.4-0.5-0.6-0.5-0.1c-0.1-0.7-0.6-0.8-0.9-1.4c0.1,0,0.2,0,0.3,0c0.2-0.4-0.1-0.3,0.4-0.3c0.1-1-1-0.7-1.3-0.2 C58.7,37,59.4,38,60,38.5C59.1,39.1,60.4,40.4,61.2,39.7z M50.4,24.2c0.4,0.2,1,0.2,1.5-0.1c-0.6-0.2-1.4-0.2-2-0.1 C50.1,24.2,50.2,24.2,50.4,24.2z M51,25c0.1,0,0.3-0.1,0.4-0.1c-0.3-0.1-0.5-0.1-0.8-0.1c0.1,0.3,0.1-0.1,0,0.2 C50.8,24.9,50.9,24.9,51,25z M49.1,24.8c0.1,0,0.2,0.1,0.3,0.1c-0.1,0-0.1,0.1-0.2,0.1c0.7,0.5,0.8-0.4,1.5-0.5 c-0.9-0.3-1.4-0.2-2.2-0.2C48.7,24.5,48.9,24.7,49.1,24.8z M27.1,47.3c0.1,0.1,0,0.4,0.4,0.1C27.4,47.3,27.3,47.3,27.1,47.3z M55.6,24.1c0.3,0.1,0.6,0,0.9-0.1c-0.5,0-0.8,0-1.3,0C55.5,24,55.7,24.2,55.6,24.1z M57.7,26.9c0.4,0.2,0.9,0.4,1.4,0.3 c-2-0.4,1.3-1.7,1.6-1.9c-0.7-0.3-1.8,0.1-2.5,0.5c-0.1,0.2,0,0.1-0.3,0.4c0.1,0,0.1,0,0.2,0C57.7,26.4,57.7,26.6,57.7,26.9z M65.1,24.4c0.5,0.1,1,0.2,1.5,0.2c-0.4-0.6-1.5-0.9-2.1-0.4C64.7,24.1,64.8,24.3,65.1,24.4z M75.7,25.8c0.3-0.1,0.7-0.1,1.1-0.1 c-0.3-0.5-1.3-0.5-1.8-0.4C75.2,25.7,75.4,25.8,75.7,25.8z M67.6,24.6c-0.5-0.2-0.9-0.4-1,0.2C67,24.8,67.5,24.8,67.6,24.6z M76.6,26.1c-0.2,0.1-0.2,0-0.3,0.2c0.3,0.1,0.6,0.1,0.8,0.1C77,26.2,76.8,26.1,76.6,26.1z M5,29.1C5,29.1,5,29.1,5,29.1z M7.7,27 c-0.2-0.1-0.3-0.2-0.6,0.1C7.3,27.1,7.5,27,7.7,27z M82.3,33.9c0.6,0.5,0.9,1.6,1.4,2.3c0-0.1,0-0.2,0-0.3c0.1,0.1,0.2,0.2,0.3,0.2 c-0.3-0.4-0.7-0.7-0.7-1.2c0.2,0,0.3,0.1,0.5,0.1c-0.6-0.6-1.2-1.8-1.8-2C82.1,33.3,82.2,33.4,82.3,33.9z M5.5,28.8 c0,0,0.3,0.1,0.5,0.1c0.1,0.8,1.1-0.1,1.7-0.2c-0.2-0.5-0.7-0.4-1-0.2c0.1-0.1,0.2-0.1,0.2-0.2C6.4,27,5.6,28.5,5,29.1 C5.2,28.9,5.7,28.4,5.5,28.8z M77.6,25.8c0.2,0,0.3,0.1,0.5-0.1c-0.3-0.1-0.7-0.1-1.1-0.1C77.2,25.7,77.3,25.7,77.6,25.8z M85.8,27.1c-0.1-0.1-0.2-0.2-0.3-0.2c0,0-0.1,0.1-0.1,0.1C85.6,27.1,85.7,27,85.8,27.1z M28.5,50.6c0,0,0.1,0.3,0.2-0.2 C28.6,50.3,28.5,50.6,28.5,50.6z M7.1,29.7c-0.3-0.1-0.4-0.2-0.7,0C6.6,29.8,6.8,29.7,7.1,29.7z M9.2,31.6c-0.3,0.1-0.5,0.1-0.5,0.5 c0.2-0.1,0.5-0.2,0.7-0.3C9.3,31.5,9.3,31.7,9.2,31.6z M6.4,30.8c0.2,0,0.3,0.3,0.4,0C6.7,30.7,6.5,30.8,6.4,30.8z">
        <animateTransform attributeName="transform" type="translate" calcMode="linear" values="-100 0;0 0" keyTimes="0;1" dur="2s" begin="0s" repeatCount="indefinite"></animateTransform>
      </path>
      <path transform="translate(27.4967 0)" fill="#1a1a1a" d="M64.4,74.4c0.3,0.3,0.2,0.3-0.3,0.3C64.1,74.3,64.2,74.5,64.4,74.4z M31.4,75.4c-0.2,0.1-0.3-0.2-0.5,0.1c0.3,0.2,0.6,0.1,0.8-0.1C31.6,75.2,31.6,75.4,31.4,75.4z M84.9,36.9c-0.3,0.2-0.8-0.1-1.1-0.5 c0.1,0.2,0.1,0.6,0.3,0.9c-0.5,0.2-0.2,0.6,0.2,0.7c0-0.1,0-0.3,0-0.4c0.2,0.1,0.4,0.2,0.5,0.3c0.2-0.2,0.2-0.3,0.4-0.5 C85.1,37.2,85,37,84.9,36.9z M85.1,40.6c0-0.6-0.1-2.1-0.6-2.4c-0.6-0.4,0.5,2.1-0.6,1.6c0,0.2-0.1,0.5,0,0.7 c-0.8-0.3-0.9,0.5-1.4,0.9c0.3,0.3,0.4,0.6,0.6,0.9c0.3-0.4,0.2-0.9-0.3-1.2c0.2,0,0.4-0.2,0.6-0.2c0.2,0,0.6,0.2,0.6,0.2 C84.2,41,84.5,40.7,85.1,40.6z M83.7,41c-0.4-0.1-0.7,0.2-0.3,0.6c0.2-0.4,0-0.1,0.3-0.2C83.8,41.2,83.6,41.1,83.7,41z M93.5,62.8 c0.1,0.5,0.3,0.9,0.7,0.8C94.1,63.3,93.8,63,93.5,62.8z M93,71.2c-0.1-0.1-2.5,1.6-2.9,2.1c0.8,0.5,2.9-1.2,3.1-2.1 C93,71.5,92.9,71.2,93,71.2z M95,69.9c-0.4,0.2-0.6,0-0.5-0.4c0,0.1-0.1,0.2-0.1,0.3c0.1-0.5,0.1-0.8-0.1-1.1 c-0.3,0.7,0.1,1.4-0.7,2c0.3,0.3,0.3,0.4-0.1,0.7c0.1,0,0.1,0.1,0.1,0.2C93.9,71.3,95,70.2,95,69.9z M82,50.6 c0.2-0.2,0.3-0.2,0.3-0.5c-0.1,0-0.3-0.1-0.4-0.1C81.9,50.2,81.9,50.4,82,50.6z M82.4,50.6c-0.3-0.4-0.2,0.1-0.1,0.5 c0.2-0.3,0.3-0.5,0.2-0.9C82.5,50.4,82.4,50.5,82.4,50.6z M82.8,49.7c-0.1,0-0.2,0-0.3,0c0,0.1,0.2,0.4,0.2,0.5c-0.1,0-0.1,0-0.2,0 c0.1,0.2,0.1,0.3,0.2,0.5c0.1-0.2,0.1-0.2,0-0.5c0.1,0,0.2,0.1,0.2,0.1C83,50.1,82.9,49.9,82.8,49.7z M81,51 c0.2-0.3,0.3-0.4,0.2-0.8c-0.1,0.5-0.4,0.8-0.6,1.2C80.8,51.3,80.9,51.1,81,51z M81.2,48.6c0.1,0.2,0.1,0.5,0.3,0.3 c0,0.4,0.3,0.6,0.6,0.6c0,0,0-0.1,0.1-0.1c0.1,0.2,0.2,0.3,0.4,0.4c0-0.7-0.6-0.5-0.8-1c-0.2-0.4,0.2-0.9,0-1.4 c-0.5-0.1-0.6,0.3-0.4,1c0,0-0.1-0.1-0.1-0.1C81.1,48.3,81.1,48.4,81.2,48.6z M83.3,52.2c0.1-0.5,0.1-1.1-0.3-1.4c0,0.1,0,0.2,0,0.3 c-0.4,0.2-0.9,0.1-0.9,0.8c0.7-0.7,0.4,0.2,1,0.5c0-0.2,0.1-0.5,0.1-0.7C83.2,52,83.3,52.1,83.3,52.2z M81.5,49.6 c0.1-0.1,0.3-0.1-0.2-0.3C81.4,49.4,81.5,49.5,81.5,49.6z M91.8,57.4c0.1,0.1,0,0.2,0.2,0.1c-0.1-0.2-0.2-0.5-0.3-0.7 C91.6,57,91.7,57.1,91.8,57.4z M90.2,57.3c0.4-0.1,1.1-0.5,0.6-0.9c-0.1,0.4-0.2,0.6-0.4,0.3c-0.1,0-0.5,0.2-0.5,0.3 C89.9,57.2,90,57.2,90.2,57.3z M90.9,56.1c0.1,0.2,0.2,0.3,0.2,0.5c0.1-0.5-0.2-0.8-0.6-0.8C90.7,55.9,90.8,56,90.9,56.1z M90.3,59 c-0.2-0.4-0.7-0.7-1-1.6c0.1,0,0.2,0,0.3,0c-0.7-0.7-1.4-1.7-2.5-1.8c-0.5-0.1-1,0.5-1.3,0.3c-0.5-0.2-0.1-1.4-1.2-0.8 c0.3,0.4,0.6,0.5,0.9,0.6c-0.2,0-0.3,0.1-0.5,0.1c0.1,0.2,0.2,0.4,0.3,0.5c0.1,0,0.2-0.2,0.2-0.2c0.6,0.5,2,1,1,2 c0.6-0.3,0.7,0.4,1.2,0.3c0.4-0.1,0.4-0.5,0.6-0.5C89.2,57.9,89.5,58.9,90.3,59z M93.2,58.5c-0.1,0.1-0.2-0.2-0.2,0.1 C93.3,58.8,93.2,58.6,93.2,58.5z M92.4,57.7c0,0-0.1-0.2-0.2-0.3C92.2,57.6,92.3,57.6,92.4,57.7z M92.9,58c0.1,0.1,0.1,0.1,0.2,0.2 c-0.2-0.2-0.3-0.3-0.5-0.4C92.7,57.8,92.8,57.9,92.9,58z M93.5,59.1C93.6,58.9,93.6,58.8,93.5,59.1z M93.5,58.7c0-0.2,0-0.4-0.2-0.6 C93.3,58.3,93.4,58.5,93.5,58.7z M81,45.9c0.1-0.5,0.2-1-0.1-1.3C80.6,45,80.6,45.5,81,45.9z M94.8,61c0,0,0.1-0.2,0-0.4 C94.7,60.8,94.8,61.1,94.8,61z M94.8,61.2c0.1,0.1,0,0.3,0.2,0.1C94.9,61.1,94.8,61.2,94.8,61.2z M29.5,76.3 c-0.4-0.8-0.5-0.2-0.7-0.2c0.2,0-0.3,0.2-0.3,0.2c-0.2,0-0.6-0.3-0.9-0.4c0.9,0.9,1.9,1.2,2.6,0.7C30,76.6,29.8,76.4,29.5,76.3z M89.6,64.4c0-0.2-0.2-0.3-0.1-0.7c-0.2,0-0.1-0.1-0.3,0c0.1-0.8-0.5-1.1-0.7-1.7c-0.1-0.5,0-1-0.2-1.6c-0.1,0.1-0.1,0.1-0.2,0.2 c0-0.5-0.1-1.1-0.2-1.6c-0.5,0.9-0.5,3.8-1.7,2.2c-0.3-0.5-0.4-0.2-0.4-0.8c0-0.3,0.4-0.5,0.4-0.7c0-0.1-1.1-0.4-1.4-0.5 c0.3,0.3-0.7,0.7-0.8,1.5c-0.5-0.2-0.7-0.4-1.1-0.2c-0.4,0.1-0.7,0.9-0.7,1.1c0,0-0.1,0.1-0.1,0.1c0-0.1,0-0.2-0.1-0.3 c-0.4,0.8-0.6,1.1-1.3,1.4c-0.6,0.3-1.1,0.4-1.6,1c0-0.1,0-0.2,0-0.3c-0.3,0.6-0.5,1.1-0.3,1.8c-0.1-0.1-0.1-0.2-0.2-0.3 c0,0.1,0,0.3,0,0.4c0-0.1-0.1-0.1-0.1-0.2c0.1,1,0.1,1.7,0,2.7c0,0.4-0.6,0.5,0,0.9c0.4,0.2,0.7-0.3,1-0.4c0.8-0.2,1.4-0.5,2.3-0.7 c1.4-0.5,1.7-0.2,2.1,1.1c0.2-0.3,0.5-0.6,0.8-0.8c-0.1,0.4-0.3,0.7-0.6,1c0.2-0.1,0.3-0.2,0.5-0.4c-0.1,0.2-0.1,0.3-0.2,0.5 c0.5,0.2,0.5,2.1,1.5,0.9c0,0.1-0.1,0.1-0.1,0.2C86.9,71.3,90.8,66.1,89.6,64.4z M85.9,71.3c-0.4-0.2-1,0.2-0.7,0.8 c0.2,0.6,0.9-0.4,1.1-0.9C86.2,71.2,86.1,71.2,85.9,71.3z M24.6,44.3c0-0.2,0.2-0.3-0.1-0.5C24.5,44,24.6,44.2,24.6,44.3z M24.2,44.9c0.1,0.1,0.1,0.2,0.1,0.4c0.1-0.2,0.1-0.3,0-0.6C24.1,44.6,24.3,44.8,24.2,44.9z M24.4,43.9c-0.2,0-0.3-0.1-0.3,0.2 C24.3,44.1,24.4,43.9,24.4,43.9z M36.2,56.9c-1-0.3-1.6-1.5-2.7-1.1c0-0.7-0.8-0.9-1.2-0.6c0-0.4-0.4-0.5-0.5-0.8 c-0.1-0.1-0.1-0.7-0.2-1c-0.3-0.7-0.6-0.8-1.2-1.1c-0.6-0.3-0.6-0.2-1.1-0.8c-0.3-0.4-0.6-0.7-1-1c0.1,0,0.2-0.1,0.3-0.1 c-0.9-0.2-1.7,0.6-2.3-0.6c-0.4,0.3-0.4,0.8-0.6,1.2c0-0.3,0-0.7,0-0.9c0.4-0.6-0.1-0.2-0.5,0.1c-0.3,0.2-0.7,0.9-1,1 c0,0-1.6-0.3-1.6-0.3c-0.8-0.7,0.1-1.4-0.1-2.2c-0.2-0.8-1.1-0.3-1.6-0.5c0.2-0.3,0.3-0.7,0.3-1.1c0.1,0,0.1,0,0.1,0.1 c0.2-1.2,0.5-1.7-0.7-0.8c-0.6,0.5-1.3,1.5-1.8,0c-0.3-0.8,0-2.4,0.4-3.1c0.7-1.1,1.6-0.5,2.3-0.6c-0.1-0.7,1.4-0.4,1.6-0.3 c0.2,0.3,0.2,2.8,0.8,1.6c0.5-1-0.4-1.7,0.5-2.7c0.6-0.7,2-1.1,1.3-2.2c0.1,0,0.1,0,0.2,0.1c0-0.2,0-0.3,0.1-0.4 c0,0.4,0,0.4-0.1,0.8c0.3-0.4,0.3-0.4,0.3-0.9c0.1,0.1,0.1,0.1,0.1,0.2c0.2-0.3,0.4-0.5,0.4-0.7c0,0,0.4-0.1,0.6-0.1 c-0.1,0-0.3,0-0.5,0c0.4-0.2,0.8-0.2,1.1-0.4c-0.1,0,0,0-0.2,0c-0.1-0.9,1.4-1.5,1.9-1.4c-0.5,0.2-0.4,0.3-0.6,0.7 c0.5-0.1,1.4-0.5,1.9-0.9c0-0.1-0.1-0.3-0.1-0.4c-0.6,1.2-1.7-0.1-0.8-0.7c-0.7-0.6-1.3,0.5-2,0.8c0.5-0.5,1.1-1.2,1.7-1.3 c0.8-0.2,1.5,0.2,2.2-0.4c1.2-0.9,0.1-1.1-0.6-1.9c0.2-0.5-0.1-0.9-0.2-1.5c-0.5,0.5-1.8,1-1.1-0.3c-0.5,0-0.6-0.4-1.2-0.4 c-1,0-0.4,0.7-1.2,1.3c0.6,0.8-0.3,1.4-0.9,1.5c0.6,1.6-1.5,1.4-0.5-0.2c-0.8,0-1.4-1-2.2-0.7c0-0.6,0.1-0.4-0.3-0.7 c0.5-1.3,2.5-2.2,3.5-2.7c0.3-0.1,1.4-0.2,1.3-0.9c-0.2-1-1.3,0.4-1.7,0.6c0.1-0.2,0-0.2,0.1-0.5c-0.2,0-0.2-0.2-0.6,0 c0.1-0.1,0.1-0.2,0.2-0.3c-0.1,0-0.2,0-0.4-0.1c0.7-0.6-0.4-1-0.8-0.1c0.5,0.5-0.1,0.7-0.5,1c0.1-0.1,0.1-0.2,0.2-0.3 c-0.5-0.2-1,0.1-1.6,0c-0.4-0.1-0.7-0.4-1.2-0.1c0,0,0.1,0.1,0.1,0.1c-0.4,0.1-1.1,0.1-1.7,0c0.1-0.1,0.3-0.1,0.4-0.2 c-0.6-0.3-1.5-0.7-2.1-0.3c0.1-0.1,0.1-0.2,0.2-0.3c-0.4,0.3-0.9,0-1.4,0c-0.6,0.1-1.2,0.4-1.8,0.4c-0.6,0-2.5-0.4-2.7-0.6 c-1.3-0.2-2.7,0.3-4,0.8c0.3,0.2,0.3,0.4,0.4,0.8c-0.2,0-0.3,0-0.5,0c0.1-0.1,0.1-0.1,0.2-0.2c-0.4,0-0.9,0.2-1.3,0.3 c0.2,0.7,0.9,0.5,1.4,0.3c-0.3,0.5-0.9,0.4-1.5,0.6c-0.5,0.2-1.4,1.3-0.4,1.1c-0.1,0.1-0.1,0.3-0.3,0.5c0.2-0.1,0.3-0.1,0.5-0.1 c0,0.1,0,0.1-0.1,0.2c0.1,0,0.1-0.1,0.2-0.1c0,0.1,0,0.1,0,0.2c0.2-0.1,0.4-0.1,0.6-0.2c-1,0.9-2.2,1-3.2,1.7 c2.1-0.4,3.5-1.8,5.4-2.6c-0.3,0.1-0.7,0.4-0.8,0.8c0.8-0.2,1.2-0.4,1.9-0.4c0.8,0.1,1.3,0.9,2.1,0.8c-0.1,0.6-0.1,1.8,0.3,2.2 c-0.6,0.8,1.3,1,0.4,2c-0.2-1.2-0.9,1-1.2,1.6c-0.4,0.8-0.5,2-0.2,2.8c0.2,0.4,1.7,3,0.9,3.3c0.6,0.7,0.6,1.2,1,2 c0.6-0.7-1.1-2.5-0.6-3.6c0.4,0.2,0.8,1.8,1,2.3c0.2,0.4,0.6,1.1,0.8,1.6c0.1,0.7-0.2,0.6,0.2,1.3c0.2,0.4,0.9,0.7,1.3,0.9 c0.5,0.3,1,0.1,1.3,0.2c0.8,0.3,1.4,1.1,2.1,1.3c0,0-0.1,0-0.1,0c0.4,0.5,0.5,0.9,0.7,1.3c0.1-0.1,0.1-0.1,0.1-0.2 c0.4,0.6,0.9,1.2,1.4,1c-0.1-0.8,0.3-0.4,0.5-0.1c0.3,0.5,0.3,1.3,0.2,1.7c-0.2,0.7-1.6,1.6-0.9,2.5c0-0.1,0.1-0.1,0.1-0.2 c0,0.6-0.4,0.8-0.3,1.5c0.1,0.3,0.7,1.2,0.9,1.6c0.3,0.7,0.5,1.6,1,2.1c0.5,0.6,1.3,0.7,1.6,1.4c0.3,0.7,0.2,2,0.2,2.8 c0,1,0.2,1.8,0.2,2.7c0.1,1.2-0.5,3.5,0.3,4.4c0-0.2,0-0.3,0-0.5c0.3,0.3,0.2,0.4,0.3,0.9c-0.1,0-0.2-0.1-0.3-0.1c0,0.5,0,0.6-0.1,1 c0.1,0,0.3,0.1,0.4,0.1c-0.8,1.1,0.7,2.6,1.6,2.7c-0.1-0.5,0.1-0.6,0.6-0.6c-0.6-0.4-0.2-0.6-0.2-1c0-0.2,0.3-0.7,0.3-0.7 c0-0.2-0.3-0.5-0.3-0.4c0-0.1-0.3-0.3-0.3-0.6c0-0.2,0.4-0.2,0.4-0.2c0.1-0.5-0.2-0.7,0.3-1c0-0.1-0.1-0.1-0.1-0.2 c-0.8,0,0-0.5,0-0.4c0.1-0.3,0.5-0.3,0.1-0.9c1.8,0.4,1.2-1.1,0.8-2c1,0.9,1.4,0,1.9-1c0.6-1.3,0.3-2.4,1.5-3.2 c0.7-0.5,0.7-0.1,1.1-1c0.3-0.8,0.3-1.4,0.4-2.2C35.4,59.7,36.6,58.3,36.2,56.9z M24.2,26.2c-0.2,0-0.3-0.1-0.5,0 C23.9,26.6,23.9,26.3,24.2,26.2z M22.4,25.3c-0.2,0.1-0.4,0.2-0.5,0.3c0.4,0.1,0.8,0,1.2,0c-0.2,0-0.4,0.2-0.6,0.2 c0.5,0,1.7,0,2-0.5c-0.2,0-0.3,0-0.4,0c0-0.1,0-0.2,0.1-0.3c-0.4,0.1-0.3-0.1-0.4,0.4C23.3,25.5,22.8,25.2,22.4,25.3z M24.2,27.3 c-0.5-0.1-0.6-1.9-1.2-0.5c0-0.6-0.7-0.4-1.2-0.3c0.1-0.1,0.1-0.1,0.2-0.2c-0.5-0.1-1.1,0.2-1.5,0.5c0.2,0,0.4,0.1,0.7,0.1 c-0.2,0-0.4,0.1-0.6,0.1c0.3,0.2,0.8,0.1,1.2,0.2c-0.4,0-0.8,0.1-1.2,0.1C21.2,28.1,23.6,27.9,24.2,27.3z M24,24.9 c0-0.3-0.3-0.1-0.7,0C23.6,25,23.8,24.9,24,24.9z M21.6,25.4c0.4-0.1,0.9-0.1,1.2-0.5c-0.6,0-1.2,0.2-1.8,0.5 C21.2,25.4,21.4,25.4,21.6,25.4z M32.4,34.8c-0.1,0-0.2,0.2-0.3,0c0,0,0.1-0.1,0.1-0.1c-0.1,0-0.3,0-0.4,0c0.2-0.2,0.3-0.5,0.5-0.7 c-0.6,0.1-1.2,1.1-1.3,1.6c0.3,0,0.7,0,1,0.1c-0.1,0.1-0.1,0.1-0.2,0.2c0.1-0.1,0.4-0.2,0.5-0.3c0,0.1,0,0.2-0.1,0.4 c0.4,0,0.5-0.3,0.4-0.7c-0.1,0-0.1,0-0.2,0.1c0-0.1,0.1-0.2,0.1-0.3C32.6,34.9,32.5,34.9,32.4,34.8z M14,35c0.7,0.6,0.5-0.1,0.2-0.5 C13.7,34.1,13.5,34.6,14,35z M19.6,27.1c0.8-0.1,1.5-0.7,2.3-0.8c-0.9-0.9-1.9,0-2.6,0.5C19.5,26.8,19.5,27,19.6,27.1z M27.7,29.4 c-0.8-0.6-0.7-0.5-1.6,0.2c0.1,0,0.4,0.2,0.3,0.2C27,29.4,27.6,29.7,27.7,29.4z M13.3,33.1c-0.2,0.2-0.3,0.4,0,0.7 c0.1-0.2,0.2-0.5,0.3-0.7C13.4,33.1,13.4,33.1,13.3,33.1z M27.5,30.1c0.1,0,0.1,0.3,0.2-0.1C27.6,30,27.6,30.1,27.5,30.1z M29.8,36 c-0.1,0,0-0.3-0.2-0.1c0.3,0.2,0.2,0.2,0.6,0.1C30.1,36.1,29.9,36.1,29.8,36z M26.7,30c0.2,0,0.3,0.1,0.6-0.2 C27,29.8,26.9,29.9,26.7,30z M30.5,35c-0.2-0.2-0.3-0.3-0.6-0.3C30.1,34.9,30.3,34.9,30.5,35z M27,25.3c0,0.2,0.1,0.2,0,0.5 c0.7,0.2,2.2,0.4,2.7-0.2c-0.7-0.3-1.4,0.1-2.1-0.2c0,0,0.1-0.1,0.1-0.1c-0.4-0.2-0.8-0.3-1.3-0.1C26.7,25.3,26.8,25.3,27,25.3z M26.8,24.9c0.2,0,0.3,0,0.5,0C27.2,24.8,26.9,24.9,26.8,24.9z M27.5,24.4c0.1,0,0.2,0,0.4,0c-0.1,0.1-0.2,0.1-0.3,0.2 c0.6,0.4,1.2,0,1.8-0.2c-0.5-0.6-1.3-0.6-2-0.2C27.3,24.4,27.4,24.2,27.5,24.4z M26.3,25.8c0.2,0,0.3,0.1,0.5-0.1 C26.6,25.6,26.1,25.4,26.3,25.8z M27,24.8c-0.1-0.2-0.1-0.3-0.5,0C26.8,24.9,26.8,24.7,27,24.8z M29.7,26.4c0.1,0,0.3,0,0.5,0 c-0.2-0.3-0.6-0.4-0.9-0.2C29.4,26.5,29.4,26.4,29.7,26.4z M26.9,26c-0.5-0.1-0.9,0.1-1,0.7c0.5-0.1,1-0.3,1.4-0.6 C27.1,26.1,27,26,26.9,26z M31.5,27.3c-0.4-0.3-0.7-0.5-1.2-0.4c-0.2-0.6-0.9-0.4-1.3-0.2c0.3-0.8-0.6-0.5-1-0.2 c0-0.1,0-0.1-0.1-0.2c0.1-0.1,0.2-0.1,0.3-0.2c-0.6,0-1.1,0.2-1.4,0.8c0.1,0,0.2,0,0.3,0C27.1,27,27,27,26.9,27.1 c0.6,0.3,2.7,0.1,2.5,0.6c0.8,0.1,0.7,0.4,0.2,0.9c-0.3,0.3-0.9,0.1-1.3,0.6c0.5,0.2,0.9-0.2,1.4,0.3c0,0-0.1,0.1-0.1,0.1 c0.4,0.3,0.8,0.5,1.2,0.5c-0.1-0.2-0.2-0.5-0.4-0.7c1.4,1.5,0.5-0.9,0.4-0.7c0.3-0.6,0.9,0.8,1.6-0.4c-0.5-0.1-0.8-0.5-1.3-0.6 c0.2-0.1,0.3-0.1,0.5-0.2C31.6,27.5,31.5,27.4,31.5,27.3z M25.7,24.7c0.2,0.1,0.4,0.1,0.6,0.1c-0.1-0.4-0.5-0.5-0.9-0.3 c0.1,0,0.1,0,0.2,0.1c-0.1,0-0.2,0.1-0.3,0.1C25.4,24.7,25.5,24.7,25.7,24.7z M29,24c0.5,0.1,0.9,0.1,1.4,0.1 c-0.3,0.1-0.7,0.1-1,0.1c0.1,0.2,0,0.1,0.2,0.3c-0.2,0.1-0.5,0.2-0.8,0.3c0.2,0.1,0.3,0.2,0.4,0.3c-0.4-0.2-0.8,0-1.1,0.3 c0.7,0.1,1.9,0.3,2.5-0.2c-0.1,0-0.2,0-0.4,0c0.4-0.3,1-0.4,1.2-0.7c-0.1,0-0.2,0-0.3,0c0.9,0,1.8-0.4,2.7-0.6c-0.1,0-0.3,0-0.4,0 c0.4-0.1,0.9-0.1,1.3-0.3c-1.6-0.4-4.4-0.4-5.9,0.3C28.9,23.8,28.9,23.9,29,24z M29.5,28.2c-0.2-0.3-0.3-0.3-0.5,0.2 C29.3,28.4,29.4,28.3,29.5,28.2z M24.4,24.6c-0.2,0-0.4-0.1-0.6,0.1C24,24.7,24.2,24.6,24.4,24.6z M25,27.4c-0.2,0-0.4,0-0.7,0.2 c0.3,0.2,0.6,0.2,0.9,0.1C25.2,27.4,25.1,27.5,25,27.4z M24.4,26.5c0.4,0.5,0.9,0.5,1.3,0c-0.1,0-0.2-0.1-0.2-0.1 c0.2-0.1,0.2-0.1,0.3-0.3c-0.4,0-0.9-0.1-0.9,0.3C24.7,26.4,24.6,26.5,24.4,26.5z M25.3,25.7c0.4,0.2,0.9-0.1,0.9-0.5 c-0.4,0-0.8,0-1.1,0.4C25.5,25.4,25.3,25.7,25.3,25.7z M78.1,46.7c-0.7,0.3-0.2,0.9,0,0.7C78.4,47,78.4,46.8,78.1,46.7z M24.7,46.8 c0.2,0,0.3,0,0.4-0.2c-0.8-0.5-2-1.9-3-0.7c0.3-0.1,0.6-0.2,0.9-0.3c0,0-0.1,0.1-0.1,0.1c0.6,0.3,1,0.3,1.4,0.8 c-0.1,0.1-0.1,0.2-0.2,0.2C24.3,46.7,24.5,46.8,24.7,46.8z M55.7,40.5c-0.1,0.1-0.2,0.1-0.4,0.1c0.4,0.2,0.3,0.1,0.6-0.2 C55.9,40.4,55.8,40.4,55.7,40.5z M49.5,32.8c0.1-0.4,0.2-0.6-0.3-0.4C49.2,32.7,49.3,32.7,49.5,32.8z M48.9,38.1 c0-0.3,0.1-0.4,0-0.7C48.6,37.7,48.8,37.8,48.9,38.1z M45.1,32.6c0.1-0.1,0.1-0.3,0.2-0.1c0,0.1,0.4,0.4,0.4,0.6 c0,0.4-0.6-0.1-0.3,0.6c-0.1,0-0.2,0.1-0.3,0.1c0.1,0,0.3,0.2,0.5,0.2c-0.2,0.1-0.4,0.3-0.6,0.5c0.7,0,1.9,0,1.9-1 c-0.6-0.2-0.6-1-1.2-1.2c0.2-0.2,0.2-0.5,0.3-0.6c-0.2,0-0.3,0-0.5,0c0.1-0.1,0.2-0.3,0.3-0.4C45,31.2,44.9,32,45.1,32.6z M53.3,40.5c-0.2,0-0.2,0.1-0.4-0.1c0,0.1,0,0.1,0,0.2c0.3,0.1,0.5,0.2,0.8,0C53.5,40.5,53.5,40.5,53.3,40.5z M41.5,27.3 c-0.3,0-0.6,0-0.9,0c0-0.1,0.2-0.4,0.2-0.4c0.3,0.3,0.4,0.3,0.8,0.3c-0.2-0.3-0.2-0.4-0.6-0.6c0.1,0,0.3,0,0.5,0 c-0.1-0.1,0-0.2-0.2-0.4c0.3,0,0.5-0.1,0.7-0.2C42,26,42,26,41.9,26c0.2,0,0.3,0,0.5,0c-0.1-0.1-0.2-0.2-0.2-0.3 c0.3-0.2,0.3-0.2-0.1-0.5c0.2,0,0.5-0.1,0.7-0.1c-0.3-0.4-0.2-0.7,0.3-0.9c-0.2,0-0.3,0-0.5,0c0.5,0,1-0.2,1.6-0.3 c-0.6-0.3-1.5-0.1-2.1,0c0.1-0.1,0.2-0.1,0.2-0.2c-0.6-0.1-1.3-0.1-1.9-0.1c0.7,0,1.5,0.1,2.2-0.1c-1.4-0.2-3.8-0.7-5,0.1 c0.1,0,0.3,0.1,0.4,0.1c-1.6-0.3-3.3-0.2-4.8,0.4c0.2,0,0.3,0.1,0.5,0.1c-0.6,0.3-1.4,0.1-1.9,0.5c0.4,0.1,0.8,0.2,1.2,0.2 c-0.3,0-0.7,0-1,0.1c0.2,0.2,4.1,0.7,2.5,1.7c0.3,0.1,0.5,0.2,0.8,0.4c-0.9-0.5-1,0.9,0,0.2c-0.6,1-1.2,0.7-0.8,2.1 c0.2,0.7,0.5,0.9,0.9,1.1c0.7,0.4,0.6,0.2,1.1-0.4c0.1-0.1,0.4-0.9,0.6-1.1c0.4-0.3,0.8-0.2,1.1-0.4C39.3,28.2,40.4,27.9,41.5,27.3z M25.3,47.4c0.3,0.1,0.4-0.1,0.6,0.3c0.2-0.4,0.6-0.3,0.9-0.4c-0.3-0.4-0.9-0.7-1.4-0.4c0.2,0.2,0.1,0.2,0.3,0.4 c-0.2,0-0.3,0.1-0.6,0C25,47.6,25.1,47.4,25.3,47.4z M80.8,58.3c0.1,0,0.2-0.1,0.3-0.1C81,58,80.7,58,80.5,58.4 C80.6,58.4,80.7,58.3,80.8,58.3z M82.5,56.6c-0.2-0.4-0.3-0.7-0.5-1.1c0.2-0.1,0.3-0.3,0.5-0.3c0-0.1,0-0.1,0-0.2 c-0.4,0.2-1.4,0.1-0.8-0.4c0.5-0.4,1.2,0.5,1.3-0.5c-0.4,0.6-0.9,0-1.3,0.2c-0.3,0.2-0.5,1.1-0.5,1.5c0,0,0.3,1.2,0.2,1.2 c0.4,0.2,0.2-0.9,0.4-1.2c0,0.4,0.1,0.6,0.2,0.9c0.1-0.1,0.2-0.1,0.3-0.2c-0.1,0.3,0,0.3,0,0.5C82.5,56.9,82.4,56.8,82.5,56.6z M78.5,55.3c0.1,0.8,1.5,1.1,1.9,1.1c0.1-0.7,0.3-1.8,0.9-2c-0.6-0.8-0.4-1.3,0-1.8c-0.4-0.2-0.5-0.6-0.8-0.5 c-0.3,0.1-0.6,0.9-0.8,1.1C79.1,53.9,77.9,54,78.5,55.3z M85.8,57.1c-0.1,0.1-0.2,0-0.2,0.5C85.8,57.4,85.7,57.2,85.8,57.1z M83.6,56c-0.1,0-0.2,0-0.3,0C83.6,56.5,83.5,56.1,83.6,56z M81.6,58.9c-0.1-0.2-0.1-0.4-0.5-0.3C81.3,58.8,81.4,58.8,81.6,58.9z M82.3,58.2c-0.1-0.2-0.5-0.1-0.8,0.1C81.7,58.4,82,58.3,82.3,58.2z M78.7,58c0.5,0.1,1,0.2,1.5,0.1c-0.6-0.3-2.6-1.5-3-0.6 C77.7,57.7,78.2,57.8,78.7,58z M77.4,56.5c0.3-1-2-4.1-3.1-3.9c0.4,0.9,1,1.6,1.5,2.5C76,55.4,77.5,58.3,77.4,56.5z M84.2,56.1 c0.2,0.1,0.3,0,0.5,0.2c-0.2-0.5-0.6-0.6-0.9-0.2C84,56.1,84.1,56.1,84.2,56.1z M83.9,55.1c0.1-0.4,0.3-0.8-0.1-1.2 C83.7,54.3,83.7,54.7,83.9,55.1z M82.7,58.8c0.2-0.3,0.6-0.5,0.9-0.7c-0.5,0-1,0.2-1.2,0.8C82.5,58.9,82.6,58.9,82.7,58.8z M44.1,33.6c-0.1,0.1-0.1,0.3-0.2,0.4c0.4,0.1,1.4-0.5,1.1-1C44.7,32.3,44,33,44.1,33.6z M41.8,29.6c0.5,0.1,1.1-0.1,1.5-0.5 c0-0.1-0.2-0.4-0.2-0.5c-0.6,0.1-1.9-0.2-2.3,0.3c0.2,0,0.3,0.1,0.5,0.1c-0.1,0-0.2,0.1-0.4,0.2c0.2,0.1,0.3,0.1,0.5,0.2 c-0.1,0.1-0.2,0.1-0.2,0.2C41.4,29.5,41.6,29.5,41.8,29.6z M48.7,38.5C48.8,40.2,49,37.2,48.7,38.5z M50.5,39.4 c-0.2,0-0.4,0.1-0.6,0c0.1,0.3,0.4,0.5,0.7,0.6C50.7,39.5,50.6,39.5,50.5,39.4z M24.1,47.3c-0.1,0.1-0.2-0.1-0.2,0.1 c0.3,0.2,0.3,0.2,0.6,0.1C24.4,47.3,24.3,47.4,24.1,47.3z M70,51c-0.1-0.1-0.1-0.1-0.2-0.2C69.3,52.7,70.9,52.3,70,51z M61,60.2 c0-0.2-0.1-0.4-0.2-0.6c-0.1,0.3-0.3,0.5-0.4,0.7c-0.1,0.8-0.9,0.8-1.1,1.4c-0.2,0.4,0.1,0.7,0,1.1c-0.1,0.4-0.3,0.6-0.4,1 c-0.1,1.2,0.5,1.5,1.1,0.7c0.5-0.7,0.9-2.6,0.9-3.5c0,0.1,0.1,0.2,0.1,0.2C61.1,60.9,61,60.6,61,60.2z M74.3,48.1 c-0.9,0.8-1-2.4-2-2.6c0,0.2,0,0.2,0,0.4c-0.3-0.1-0.5,0-0.9,0.1c0.1,0.9-1.3,1.5-1.5,2.2c-0.2,0.6-0.2,2.1-0.3,2.7 c-0.1,0.1-0.3,0.4-0.5,0.5c-1-1.2-1.5-3.8-1.8-5.4c-0.6,0.6-1.1-0.6-1.6-1c-0.5-0.5-0.4-0.4-1.1-0.5c-0.5-0.1-0.9,0.1-1.3-0.1 c-0.4-0.2-0.5-0.6-0.8-0.7c-0.3-0.1-0.5,0.2-1,0c-0.7-0.3-0.8-1.5-1.5-1.1c0.1,0.9,0.8,1.3,1,2.1c0-0.2,0.1-0.4,0.1-0.5 c0.1,1.3,1,0.8,1.4-0.1c-0.1,0.9,0.5,0.7,0.8,1.1c0.4,0.8,0.2,0.6-0.1,1.2c-0.4,1-0.6,1.2-1.5,1.7c-0.6,0.4-2,1.9-2.6,1.1 c-0.3-0.4-0.1-0.9-0.2-1.3c-0.2-0.5-0.7-1-0.9-1.4c-0.4-0.8-1.8-3-1.6-3.7c0,0.3-0.2,0.5-0.2,0.7c-0.2-0.3-0.4-0.5-0.5-0.9 c0.1,0.8,0.6,1.5,0.9,2.2c0.3,0.7,0.4,1.4,0.7,2.1c0.3,0.7,2,2.5,1.7,3c0.5,0.9,1.8,0.2,2.4-0.1c0.1,3.4-3.7,4.9-3.4,7.8 c0.1,1.4,0.7,2.7-0.3,3.9c-0.7,0.8-1,0.7-1.1,1.7c0,0.5,0.2,0.8-0.1,1.3c-0.1,0.2-0.6,0.3-0.7,0.5c0,0.1,0,0.5-0.1,0.7 c-0.2,0.5-0.5,1.1-0.9,1.5c-0.5,0.6-0.9,0.8-1.4,1c-0.2,0.1-1.4,0.4-1.5,0.4c-0.6-0.2-0.2-0.7-0.3-1.2c-0.2-0.8-0.6-1.4-0.8-2.2 c-0.2-0.9-0.2-1.6-0.5-2.5c-0.3-0.8-0.5-1.3-0.2-2.2c0.3-1.4,0.5-2.2,0.1-3.5c-0.3-1-0.9-1.5-0.9-2.5c0-0.8,0.3-1.3-0.2-1.9 c-0.9,0.6-1.1-0.8-2.2-0.5c-0.7,0.2-1.9,0.8-2.6,0.6c-1.5-0.3-2.2-3.1-2.8-4.2c0.8-0.8,0.2-2.2,0.4-3c0.1-0.4,0.4-1.2,0.6-1.5 c0.4-0.6,0.9-0.7,1.2-1.3c0.5-0.8,0.3-1.3,1-2c0.8-0.9,0.3-0.3,1.4-0.5c0.9-0.1,2.7-1.4,3.4-0.6c0.1,0,0.2-0.1,0.2-0.1 c-0.2,0.8-0.3,1.2,0.3,1.7c0.5,0.4,1.7,1.1,2.2,0.8c0.1,0,0-0.6,0.5-0.7c0.2-0.1,0.7,0.4,0.9,0.5c0.5,0.2,1.7-0.1,1.9,0.3 c0.9,0.2,1-1.5,1-2.3c-0.6,0-1.4,0.3-1.9,0.1c-1.2-0.5-0.9-1.5,0-1.9c0.4-0.2,1.1-0.3,1.6-0.3c0.4,0,1,0.7,1.4,0.3 c0.6-0.6-0.9-1.3-1.3-1.6c0.3-0.4,0.2-0.2,0.2-0.5c0.1-0.1,0.2-0.1,0.4-0.2c-0.4-0.1-1.6,0.5-0.6,0.6c-0.4,0.4-0.8,0.5-1.1,0.1 c0.1-0.1,0.2-0.1,0.3-0.2c-1-0.9-1.9,1.4-1,1.8c-0.2,0.1-0.5,0.3-0.7,0.5c-0.2-0.4-0.3-0.3-0.7-0.2c0.1,0.1,0.1,0.1,0.2,0.2 c-0.3-0.1-0.2,0.1-0.4-0.1c0,0.5,0.2,0.7,0.4,1.1c-0.1,0-0.2-0.1-0.3-0.1c0.1,0.2,0.1,0.2-0.1,0.2c0,0.1,0.1,0.2,0.1,0.4 C52,40,52,38.4,51.7,37.9c-0.3-0.5-1.4-1.3-1.6-1.2c-0.1-0.2,0-0.2,0-0.3c-1.3,0,1.2,2,1.3,2.3c-0.7-0.5-0.1,0.3-0.7,0.8 c0.3-1-0.8-1.3-1.3-1.8c-0.6-0.6-0.2-0.5-0.9-0.6c-0.5-0.1-1.1,0.5-1.3,0.7c-0.8,0.6-0.7,1.7-1.5,2.2c-0.8,0.5-1.1-0.4-1.8-0.1 c-0.1-0.5-0.2-2.3,0.1-2.6c0.4-0.5,1.5,0.4,1.9-0.1c0.7-0.8-0.5-1.5-0.8-2c0.3,0,0.5-0.1,0.8,0c0-0.1-0.1-0.3-0.1-0.4 c0.5,0.3,0.9-0.3,1.2-0.6c0.3-0.3,0.8-0.7,1-0.9c0.1-0.2,0.3,0.2,0.4-0.1c0,0-0.1-0.3-0.1-0.4c0.2-0.4-0.2-0.8,0.5-1 c0,0.1,0.1,0.4,0.1,0.5c-1.1,0.9,1.1,0.8,1.5,0.7c0.6-0.1,0.7,0.1,1.1-0.3c0.2-0.2-0.2-1.4,0.7-0.6c0-0.2,0-0.3,0-0.5 c-0.2-0.1-0.1-0.1-0.3-0.3c0.5-0.2,0.9,0,1.3-0.3c-0.6-0.4-1.5,0.5-1.9-0.3c-0.4-0.7,0.2-1.2,0.8-1.5c-0.5-0.8-0.9,0.1-1.2,0.5 c-0.7,0.9-0.3,0.8-0.4,1.8c0,0.2-0.6,1.4-0.9,1.3c-0.4-0.1-0.7-1.2-1-1.4c-0.3-0.1-1.5,0.8-1.2-0.8c0.1-0.6,1.1-1,1.6-1.5 c1-1.1,2.6-2.5,4.1-1.6c-0.1,0-0.2,0.1-0.3,0.1c0.4,0.2,2.3,0.3,2.6,0.9c0.4,1-1.2,0.3-1.6,0.4c0.5,0.3,0.5,0.9,1.1,1 c-0.1-0.1-0.1-0.2-0.2-0.3c0.2,0,0.6,0,0.9,0c-0.1-0.1-0.1-0.2-0.2-0.3c0.3-0.3,0.6-0.4,0.9-0.2c0-0.3-0.1-0.6-0.3-0.9 c0.4,0,0.6,0.1,0.8,0.3c-0.1,0-0.2,0-0.3,0c0.4,0.6,1.1-0.3,1.9-0.4c-0.1,0.1-0.1,0.1-0.2,0.2c0.5,0,1.2-0.1,1.6-0.3 c-0.1-0.1-0.2-0.1-0.3-0.2c0.6-0.2,1.5,0.2,2.1,0.5c0-0.1,0.1-0.1,0.1-0.2c-0.7-0.3-1.2-1.5-0.2-1.4c0.5,0,1.4,1.7,1,2.2 c0.4,0,0.5-0.1,0.6-0.5c-0.4-0.4-0.6-0.8-1-1.2c0.1-0.1,0.2-0.1,0.3-0.2c-0.1-0.1-0.1-0.2-0.2-0.2c0.2,0.2,0.4,0.4,0.6,0.6 c-0.1-0.1-0.1-0.2-0.2-0.2c0.4-0.2,0.8-0.2,1.2,0c-0.3-0.2-0.3-0.4-0.5-0.6c0.4-0.1,0.9-0.1,1.3-0.1c-0.1-0.1-0.2-0.1-0.3-0.2 c0.6-0.7,1.8-0.5,2.7-0.6c0.1-0.4,0.5-0.5,0.9-0.3C68.1,25,68,25,67.9,25c0.7,0.2,1.8-0.1,2.3,0.6c-0.2,0.1-0.5,0.3-0.7,0.4 c1.1,0.1,2.1,0.5,3.2,0.4c-0.1-0.1-0.1-0.2-0.2-0.2c1.1,0,1.5,0.7,2.5,1c0-0.1-0.1-0.2-0.1-0.4c0.6,0.2,1.2,0.1,1.8,0.1 c-0.1-0.1-0.3-0.2-0.4-0.3c0.5-0.3,1.7-0.1,2.3,0.1c0.7,0.2,1.4,0.2,2.1,0.4c1.1,0.2,2.5,0.9,3.6,0.7c-0.2-0.1-0.3-0.2-0.5-0.4 c1.8,0.3,2.5,0.3,3.9,1.8c-0.2,0-0.2,0.1-0.5,0.1c0.4,0.2,0.9,0.4,1.2,0.8c-0.6-0.2-1.3,0.2-1.3,0.9c-0.5-0.4-1.1,0-1.6,0 c0,0.9,0.6,0.7,1,1.4c-0.1,0-0.1,0-0.2,0c0.1,0.2,0.2,0.3,0.3,0.5c-0.1,0.1-0.2,0.1-0.3,0.2c0.1,0.1,0.1,0.3,0.2,0.4 c-0.1,0-0.2,0.1-0.3,0.1c0.2,0.4,0,0.4,0,0.7c-0.7-0.7-1.6-1.6-1.8-2.6c0.5-0.2,1-1.7,0.2-1.7c0.2,1-0.4,0.2-0.7,0.3 c-0.4,0.2-1.1,0.3-0.3,0.9c-0.6,0.3-1.3-0.1-2,0c-1.2,0.1-1.2,0.4-1.8,1.7c1.2,0.2,2.2,0.4,2.5,2.1c0.1,0.6,0.1,1.6-0.2,2.1 c-0.4,0.5-0.6,0.3-0.9,0.6c0,0-0.4,0.9-0.4,0.9c0.1,0.5,0.3,0.4,0.6,0.9c1.1,1.9-0.9,1.2-0.5,0.3c-0.2-0.2-0.7-0.8-0.7-0.8 c-0.4-0.2-0.5-0.6-1.1,0c0.4-1.3-0.9-0.4-0.9,0c0,0.9,1.3,0.4,1.6,0.8c-1.4,0.4,0.5,2.1,0.6,2.8c0.2,1.5-0.7,2.5-1.6,3.1 c-0.3,0.2-0.4,0.3-0.8,0.4c-0.1,0,0.1,0.4-0.1,0.4c-0.1,0-0.2-0.3-0.2-0.3c-0.1,0-1-0.5-1,0.7c0,0.8,1.1,1.3,1.3,2.1 c0.2,1.1-0.4,1.4-1,2.1c0-0.5-0.9-1.6-1.4-1.6c0-0.1,0-0.2,0-0.3c-0.1,0-0.2,0-0.3,0c0,0.6-0.1,1.2,0,1.7c0.1,0.4,0.5,0.7,0.7,1.1 c0.4,0.8,0.5,1.3,0.8,2.1c-1.2-0.2-1.1-2-1.8-2.8c0,0.1,0,0.2,0,0.2C75.1,51,75,47.7,74.3,48.1z M53.6,51.4 c-0.1-0.1-0.1-0.1-0.2-0.2C53.5,51.3,53.5,51.4,53.6,51.4z M61.2,39.7c-0.1-0.7-0.4-0.9-0.5-1.5c0.3,0.1,0.3,0,0.5,0 c-0.2-0.4-0.5-0.6-0.5-0.1c-0.1-0.7-0.6-0.8-0.9-1.4c0.1,0,0.2,0,0.3,0c0.2-0.4-0.1-0.3,0.4-0.3c0.1-1-1-0.7-1.3-0.2 C58.7,37,59.4,38,60,38.5C59.1,39.1,60.4,40.4,61.2,39.7z M50.4,24.2c0.4,0.2,1,0.2,1.5-0.1c-0.6-0.2-1.4-0.2-2-0.1 C50.1,24.2,50.2,24.2,50.4,24.2z M51,25c0.1,0,0.3-0.1,0.4-0.1c-0.3-0.1-0.5-0.1-0.8-0.1c0.1,0.3,0.1-0.1,0,0.2 C50.8,24.9,50.9,24.9,51,25z M49.1,24.8c0.1,0,0.2,0.1,0.3,0.1c-0.1,0-0.1,0.1-0.2,0.1c0.7,0.5,0.8-0.4,1.5-0.5 c-0.9-0.3-1.4-0.2-2.2-0.2C48.7,24.5,48.9,24.7,49.1,24.8z M27.1,47.3c0.1,0.1,0,0.4,0.4,0.1C27.4,47.3,27.3,47.3,27.1,47.3z M55.6,24.1c0.3,0.1,0.6,0,0.9-0.1c-0.5,0-0.8,0-1.3,0C55.5,24,55.7,24.2,55.6,24.1z M57.7,26.9c0.4,0.2,0.9,0.4,1.4,0.3 c-2-0.4,1.3-1.7,1.6-1.9c-0.7-0.3-1.8,0.1-2.5,0.5c-0.1,0.2,0,0.1-0.3,0.4c0.1,0,0.1,0,0.2,0C57.7,26.4,57.7,26.6,57.7,26.9z M65.1,24.4c0.5,0.1,1,0.2,1.5,0.2c-0.4-0.6-1.5-0.9-2.1-0.4C64.7,24.1,64.8,24.3,65.1,24.4z M75.7,25.8c0.3-0.1,0.7-0.1,1.1-0.1 c-0.3-0.5-1.3-0.5-1.8-0.4C75.2,25.7,75.4,25.8,75.7,25.8z M67.6,24.6c-0.5-0.2-0.9-0.4-1,0.2C67,24.8,67.5,24.8,67.6,24.6z M76.6,26.1c-0.2,0.1-0.2,0-0.3,0.2c0.3,0.1,0.6,0.1,0.8,0.1C77,26.2,76.8,26.1,76.6,26.1z M5,29.1C5,29.1,5,29.1,5,29.1z M7.7,27 c-0.2-0.1-0.3-0.2-0.6,0.1C7.3,27.1,7.5,27,7.7,27z M82.3,33.9c0.6,0.5,0.9,1.6,1.4,2.3c0-0.1,0-0.2,0-0.3c0.1,0.1,0.2,0.2,0.3,0.2 c-0.3-0.4-0.7-0.7-0.7-1.2c0.2,0,0.3,0.1,0.5,0.1c-0.6-0.6-1.2-1.8-1.8-2C82.1,33.3,82.2,33.4,82.3,33.9z M5.5,28.8 c0,0,0.3,0.1,0.5,0.1c0.1,0.8,1.1-0.1,1.7-0.2c-0.2-0.5-0.7-0.4-1-0.2c0.1-0.1,0.2-0.1,0.2-0.2C6.4,27,5.6,28.5,5,29.1 C5.2,28.9,5.7,28.4,5.5,28.8z M77.6,25.8c0.2,0,0.3,0.1,0.5-0.1c-0.3-0.1-0.7-0.1-1.1-0.1C77.2,25.7,77.3,25.7,77.6,25.8z M85.8,27.1c-0.1-0.1-0.2-0.2-0.3-0.2c0,0-0.1,0.1-0.1,0.1C85.6,27.1,85.7,27,85.8,27.1z M28.5,50.6c0,0,0.1,0.3,0.2-0.2 C28.6,50.3,28.5,50.6,28.5,50.6z M7.1,29.7c-0.3-0.1-0.4-0.2-0.7,0C6.6,29.8,6.8,29.7,7.1,29.7z M9.2,31.6c-0.3,0.1-0.5,0.1-0.5,0.5 c0.2-0.1,0.5-0.2,0.7-0.3C9.3,31.5,9.3,31.7,9.2,31.6z M6.4,30.8c0.2,0,0.3,0.3,0.4,0C6.7,30.7,6.5,30.8,6.4,30.8z">
        <animateTransform attributeName="transform" type="translate" calcMode="linear" values="0 0;100 0" keyTimes="0;1" dur="2s" begin="0s" repeatCount="indefinite"></animateTransform>
      </path>
    </g>
  </svg>
